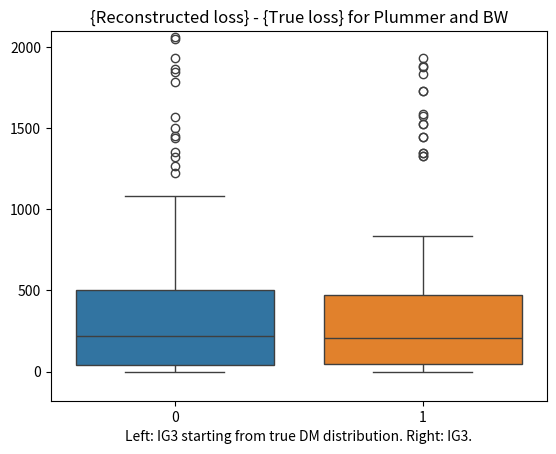
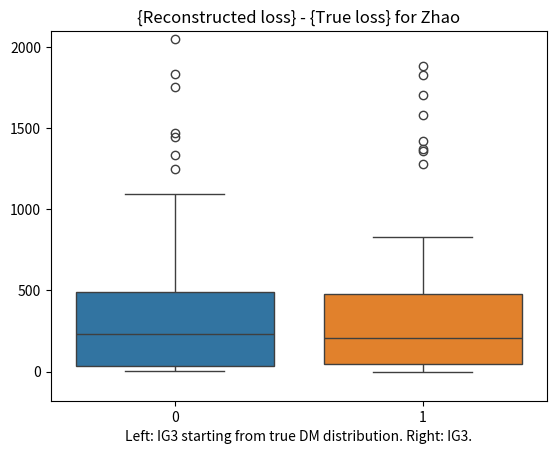

Python code for these plots, in order:
# -*- coding: utf-8 -*-
"""
Created on Tue Apr 11 14:30:38 2023

@author: Thibault
"""
# -*- coding: utf-8 -*-
"""
Created on Tue Mar 21 15:44:05 2023

@author: Thibault
"""

import numpy as np
from matplotlib.pylab import plt

#Plum, BW, Zhao

#Plummer
PlumTrue = """700000
True loss: 8682.601097676705
Iterating: |██████████████████████████████| 100.0% complete,0 secs remaining, 3.38 iterations/s/ss
Total time: 2959.53 seconds
Loss after training = 8763.081849230892
700001
True loss: 8682.601097676705
Iterating: |██████████████████████████████| 100.0% complete,0 secs remaining, 3.37 iterations/s/ss
Total time: 2964.33 seconds
Loss after training = 8717.17676707396
700002
True loss: 8682.601097676705
Iterating: |██████████████████████████████| 100.0% complete,0 secs remaining, 3.3 iterations/ss/ss
Total time: 3034.54 seconds
Loss after training = 8693.53893590968
700003
True loss: 8682.601097676705
Iterating: |██████████████████████████████| 100.0% complete,0 secs remaining, 3.27 iterations/s/ss
Total time: 3060.74 seconds
Loss after training = 9232.180866684686
700004
True loss: 8682.601097676705
Iterating: |██████████████████████████████| 100.0% complete,0 secs remaining, 3.23 iterations/s/ss
Total time: 3098.74 seconds
Loss after training = 9042.26600425325
700005
True loss: 8682.601097676705
Iterating: |██████████████████████████████| 100.0% complete,0 secs remaining, 3.12 iterations/ssss
Total time: 3203.24 seconds
Loss after training = 8903.14565396125
700006
True loss: 8682.601097676705
Iterating: |██████████████████████████████| 100.0% complete,0 secs remaining, 3.3 iterations/ss/ss
Total time: 3034.22 seconds
Loss after training = 8759.584682983894
700007
True loss: 8682.601097676705
Iterating: |██████████████████████████████| 100.0% complete,0 secs remaining, 3.37 iterations/s/ss
Total time: 2971.6 seconds
Loss after training = 8789.224044954279
700008
True loss: 8682.601097676705
Iterating: |██████████████████████████████| 100.0% complete,0 secs remaining, 3.36 iterations/s/ss
Total time: 2980.45 seconds
Loss after training = 8757.604786075999
700009
True loss: 8682.601097676705
Iterating: |██████████████████████████████| 100.0% complete,0 secs remaining, 3.33 iterations/s/ss
Total time: 3000.36 seconds
Loss after training = 9263.62289225104
700010
True loss: 8682.601097676705
Iterating: |██████████████████████████████| 100.0% complete,0 secs remaining, 3.33 iterations/s/ss
Total time: 3001.15 seconds
Loss after training = 8693.121111175913
700011
True loss: 8682.601097676705
Iterating: |██████████████████████████████| 100.0% complete,0 secs remaining, 3.32 iterations/s/ss
Total time: 3014.19 seconds
Loss after training = 10414.943515391778
700012
True loss: 8682.601097676705
Iterating: |██████████████████████████████| 100.0% complete,0 secs remaining, 3.35 iterations/s/ss
Total time: 2985.99 seconds
Loss after training = 8895.903288004689
700013
True loss: 8682.601097676705
Iterating: |██████████████████████████████| 100.0% complete,0 secs remaining, 3.34 iterations/ssss
Total time: 2990.71 seconds
Loss after training = 9431.638560058895
700014
True loss: 8682.601097676705
Iterating: |██████████████████████████████| 100.0% complete,0 secs remaining, 3.35 iterations/s/ss
Total time: 2989.58 seconds
Loss after training = 9083.091747071092
700015
True loss: 8682.601097676705
Iterating: |██████████████████████████████| 100.0% complete,0 secs remaining, 3.34 iterations/ssss
Total time: 2992.93 seconds
Loss after training = 8969.998837229678
700016
True loss: 8682.601097676705
Iterating: |██████████████████████████████| 100.0% complete,0 secs remaining, 3.34 iterations/ssss
Total time: 2997.16 seconds
Loss after training = 8680.197183110677
700017
True loss: 8682.601097676705
Iterating: |██████████████████████████████| 100.0% complete,0 secs remaining, 3.33 iterations/s/ss
Total time: 3002.29 seconds
Loss after training = 8844.099872985347
700018
True loss: 8682.601097676705
Iterating: |██████████████████████████████| 100.0% complete,0 secs remaining, 3.3 iterations/ss/ss
Total time: 3027.15 seconds
Loss after training = 9028.165472681316
700019
True loss: 8682.601097676705
Iterating: |██████████████████████████████| 100.0% complete,0 secs remaining, 3.34 iterations/ssss
Total time: 2990.79 seconds
Loss after training = 8704.60321667074
700020
True loss: 8682.601097676705
Iterating: |██████████████████████████████| 100.0% complete,0 secs remaining, 3.37 iterations/s/ss
Total time: 2966.31 seconds
Loss after training = 9053.669524669907
700021
True loss: 8682.601097676705
Iterating: |██████████████████████████████| 100.0% complete,0 secs remaining, 3.39 iterations/s/s
Total time: 2946.42 seconds
Loss after training = 10519.53821560734
700022
True loss: 8682.601097676705
Iterating: |██████████████████████████████| 100.0% complete,0 secs remaining, 3.36 iterations/s/ss
Total time: 2974.82 seconds
Loss after training = 8680.727563945993
700023
True loss: 8682.601097676705
Iterating: |██████████████████████████████| 100.0% complete,0 secs remaining, 3.39 iterations/s/ss
Total time: 2948.44 seconds
Loss after training = 8720.557715741306
700024
True loss: 8682.601097676705
Iterating: |██████████████████████████████| 100.0% complete,0 secs remaining, 3.36 iterations/s/ss
Total time: 2973.73 seconds
Loss after training = 8887.766736336307
700025
True loss: 8682.601097676705
Iterating: |██████████████████████████████| 100.0% complete,0 secs remaining, 3.38 iterations/s/ss
Total time: 2954.52 seconds
Loss after training = 8998.84620784693
700026
True loss: 8682.601097676705
Iterating: |██████████████████████████████| 100.0% complete,0 secs remaining, 3.35 iterations/s/ss
Total time: 2988.34 seconds
Loss after training = 8954.831593978915
700027
True loss: 8682.601097676705
Iterating: |██████████████████████████████| 100.0% complete,0 secs remaining, 3.37 iterations/s/ss
Total time: 2963.56 seconds
Loss after training = 8870.121671637697
700028
True loss: 8682.601097676705
Iterating: |██████████████████████████████| 100.0% complete,0 secs remaining, 3.37 iterations/s/ss
Total time: 2970.74 seconds
Loss after training = 8862.298611474582
700029
True loss: 8682.601097676705
Iterating: |██████████████████████████████| 100.0% complete,0 secs remaining, 3.36 iterations/s/ss
Total time: 2972.1 seconds
Loss after training = 10010.537157457624
700030
True loss: 8682.601097676705
Iterating: |██████████████████████████████| 100.0% complete,0 secs remaining, 3.36 iterations/s/ss
Total time: 2979.68 seconds
Loss after training = 9350.328607622154
700031
True loss: 8682.601097676705
Iterating: |██████████████████████████████| 100.0% complete,0 secs remaining, 3.36 iterations/s/ss
Total time: 2975.36 seconds
Loss after training = 9173.811782101357
700032
True loss: 8682.601097676705
Iterating: |██████████████████████████████| 100.0% complete,0 secs remaining, 3.4 iterations/s/sss
Total time: 2941.37 seconds
Loss after training = 8867.955289886813
700033
True loss: 8682.601097676705
Iterating: |██████████████████████████████| 100.0% complete,0 secs remaining, 3.21 iterations/ss/s
Total time: 3111.62 seconds
Loss after training = 8932.562768728048
700034
True loss: 8682.601097676705
Iterating: |██████████████████████████████| 100.0% complete,0 secs remaining, 3.16 iterations/s/ss
Total time: 3169.32 seconds
Loss after training = 9022.05731409796
700035
True loss: 8682.601097676705
Iterating: |██████████████████████████████| 100.0% complete,0 secs remaining, 3.4 iterations/s/sss
Total time: 2944.68 seconds
Loss after training = 8683.162443560996
700036
True loss: 8682.601097676705
Iterating: |██████████████████████████████| 100.0% complete,0 secs remaining, 3.41 iterations/s/ss
Total time: 2930.49 seconds
Loss after training = 8850.699149518421
700037
True loss: 8682.601097676705
Iterating: |██████████████████████████████| 100.0% complete,0 secs remaining, 3.37 iterations/s/ss
Total time: 2967.87 seconds
Loss after training = 9188.09702060611
700038
True loss: 8682.601097676705
Iterating: |██████████████████████████████| 100.0% complete,1 secs remaining, 1.77 iterations/s/ss
Total time: 5646.03 seconds
Loss after training = 10208.106869378955
700039
True loss: 8682.601097676705
Iterating: |██████████████████████████████| 100.0% complete,1 secs remaining, 1.62 iterations/s/sss
Total time: 6183.25 seconds
Loss after training = 8695.108099318202
700040
True loss: 8682.601097676705
Iterating: |██████████████████████████████| 100.0% complete,0 secs remaining, 3.25 iterations/s/ss
Total time: 3078.89 seconds
Loss after training = 8684.149473874273
700041
True loss: 8682.601097676705
Iterating: |██████████████████████████████| 100.0% complete,0 secs remaining, 3.31 iterations/s/ss
Total time: 3021.91 seconds
Loss after training = 8787.429215497874
700042
True loss: 8682.601097676705
Iterating: |██████████████████████████████| 100.0% complete,0 secs remaining, 3.2 iterations/s/s/s
Total time: 3121.13 seconds
Loss after training = 9014.558594567638
700043
True loss: 8682.601097676705
Iterating: |██████████████████████████████| 100.0% complete,0 secs remaining, 3.29 iterations/s/ss
Total time: 3036.01 seconds
Loss after training = 8681.693616819744
700044
True loss: 8682.601097676705
Iterating: |██████████████████████████████| 100.0% complete,0 secs remaining, 3.29 iterations/s/ss
Total time: 3038.21 seconds
Loss after training = 8898.036785212926
700045
True loss: 8682.601097676705
Iterating: |██████████████████████████████| 100.0% complete,0 secs remaining, 3.3 iterations/s/sss
Total time: 3032.37 seconds
Loss after training = 8825.950044516827
700046
True loss: 8682.601097676705
Iterating: |██████████████████████████████| 100.0% complete,0 secs remaining, 3.29 iterations/s/ss
Total time: 3039.69 seconds
Loss after training = 8850.151292084242
700047
True loss: 8682.601097676705
Iterating: |██████████████████████████████| 100.0% complete,0 secs remaining, 3.27 iterations/ssss
Total time: 3062.05 seconds
Loss after training = 9340.045085579695
700048
True loss: 8682.601097676705
Iterating: |██████████████████████████████| 100.0% complete,0 secs remaining, 3.3 iterations/s/s/s
Total time: 3029.72 seconds
Loss after training = 10029.102005220362
700049
True loss: 8682.601097676705
Iterating: |██████████████████████████████| 100.0% complete,0 secs remaining, 3.26 iterations/s/ss
Total time: 3065.48 seconds
Loss after training = 8762.839392829184
700050
True loss: 8682.601097676705
Iterating: |██████████████████████████████| 100.0% complete,0 secs remaining, 3.25 iterations/s/ss
Total time: 3072.31 seconds
Loss after training = 9086.345780191175
700051
True loss: 8682.601097676705
Iterating: |██████████████████████████████| 100.0% complete,0 secs remaining, 3.24 iterations/s/ss
Total time: 3082.9 seconds
Loss after training = 9051.197633285798
700052
True loss: 8682.601097676705
Iterating: |██████████████████████████████| 100.0% complete,0 secs remaining, 3.22 iterations/s/ss
Total time: 3102.62 seconds
Loss after training = 8752.36407533614
700053
True loss: 8682.601097676705
Iterating: |██████████████████████████████| 100.0% complete,0 secs remaining, 3.28 iterations/s/ss
Total time: 3044.89 seconds
Loss after training = 10257.21787900521
700054
True loss: 8682.601097676705
Iterating: |██████████████████████████████| 100.0% complete,0 secs remaining, 3.24 iterations/s/ss
Total time: 3090.97 seconds
Loss after training = 8853.416562184133
700055
True loss: 8682.601097676705
Iterating: |██████████████████████████████| 100.0% complete,0 secs remaining, 3.3 iterations/s/sss
Total time: 3029.08 seconds
Loss after training = 8924.535838354237
700056
True loss: 8682.601097676705
Iterating: |██████████████████████████████| 100.0% complete,0 secs remaining, 3.23 iterations/s/ss
Total time: 3093.46 seconds
Loss after training = 10128.89894020994
700057
True loss: 8682.601097676705
Iterating: |██████████████████████████████| 100.0% complete,0 secs remaining, 3.25 iterations/s/ss
Total time: 3072.35 seconds
Loss after training = 8810.949059625147
700058
True loss: 8682.601097676705
Iterating: |██████████████████████████████| 100.0% complete,0 secs remaining, 3.25 iterations/s/ss
Total time: 3077.04 seconds
Loss after training = 8954.72174202234
700059
True loss: 8682.601097676705
Iterating: |██████████████████████████████| 100.0% complete,0 secs remaining, 3.23 iterations/ssss
Total time: 3098.25 seconds
Loss after training = 8708.37120575409
700060
True loss: 8682.601097676705
Iterating: |██████████████████████████████| 100.0% complete,1 secs remaining, 1.04 iterations/s/sss
Total time: 9579.49 seconds
Loss after training = 8681.443421641125
700061
True loss: 8682.601097676705
Iterating: |██████████████████████████████| 100.0% complete,1 secs remaining, 1.35 iterations/ss/ss
Total time: 7428.93 seconds
Loss after training = 8730.37838774644
700062
True loss: 8682.601097676705
Iterating: |██████████████████████████████| 100.0% complete,1 secs remaining, 1.25 iterations/ss/ss
Total time: 7996.22 seconds
Loss after training = 9161.238803116985
700063
True loss: 8682.601097676705
Iterating: |██████████████████████████████| 100.0% complete,1 secs remaining, 1.27 iterations/ss/ss
Total time: 7847.83 seconds
Loss after training = 9228.955114556085
700064
True loss: 8682.601097676705
Iterating: |██████████████████████████████| 100.0% complete,1 secs remaining, 1.37 iterations/ss/ss
Total time: 7291.4 seconds
Loss after training = 8737.101160408958
700065
True loss: 8682.601097676705
Iterating: |██████████████████████████████| 100.0% complete,1 secs remaining, 1.25 iterations/ss/ss
Total time: 7995.48 seconds
Loss after training = 8724.474003955254
700066
True loss: 8682.601097676705
Iterating: |██████████████████████████████| 100.0% complete,1 secs remaining, 1.28 iterations/ss/s
Total time: 7814.21 seconds
Loss after training = 10566.986364413782
700067
True loss: 8682.601097676705
Iterating: |██████████████████████████████| 100.0% complete,1 secs remaining, 1.31 iterations/ss/ss
Total time: 7608.8 seconds
Loss after training = 8749.842940520577
700068
True loss: 8682.601097676705
Iterating: |██████████████████████████████| 100.0% complete,1 secs remaining, 1.3 iterations/sns/ss
Total time: 7694.56 seconds
Loss after training = 8724.928475042117
700069
True loss: 8682.601097676705
Iterating: |██████████████████████████████| 100.0% complete,1 secs remaining, 1.42 iterations/ss/ss
Total time: 7039.68 seconds
Loss after training = 9298.07418896826
700070
True loss: 8682.601097676705
Iterating: |██████████████████████████████| 100.0% complete,1 secs remaining, 1.58 iterations/ss/s
Total time: 6311.33 seconds
Loss after training = 9155.661084339386
700071
True loss: 8682.601097676705
Iterating: |██████████████████████████████| 100.0% complete,0 secs remaining, 3.2 iterations/ss/ss
Total time: 3125.38 seconds
Loss after training = 8958.679666276896
700072
True loss: 8682.601097676705
Iterating: |██████████████████████████████| 100.0% complete,0 secs remaining, 3.32 iterations/s/ss
Total time: 3010.31 seconds
Loss after training = 8942.572421669727
700073
True loss: 8682.601097676705
Iterating: |██████████████████████████████| 100.0% complete,0 secs remaining, 3.35 iterations/s/ss
Total time: 2989.11 seconds
Loss after training = 8682.043002643213
700074
True loss: 8682.601097676705
Iterating: |██████████████████████████████| 100.0% complete,0 secs remaining, 2.31 iterations/s/ss
Total time: 4334.71 seconds
Loss after training = 9035.191203786517
700075
True loss: 8682.601097676705
Iterating: |██████████████████████████████| 100.0% complete,0 secs remaining, 2.58 iterations/s/ss
Total time: 3878.99 seconds
Loss after training = 8681.671379691465
700076
True loss: 8682.601097676705
Iterating: |██████████████████████████████| 100.0% complete,0 secs remaining, 2.3 iterations/ss/ss
Total time: 4348.21 seconds
Loss after training = 9211.900978080579
700077
True loss: 8682.601097676705
Iterating: |██████████████████████████████| 100.0% complete,1 secs remaining, 1.2 iterations/sns/ss
Total time: 8317.56 seconds
Loss after training = 8731.854054783724
700078
True loss: 8682.601097676705
Iterating: |██████████████████████████████| 100.0% complete,1 secs remaining, 1.18 iterations/ss/ss
Total time: 8467.23 seconds
Loss after training = 8697.569233823373
700079
True loss: 8682.601097676705
Iterating: |██████████████████████████████| 100.0% complete,1 secs remaining, 1.21 iterations/ss/s
Total time: 8282.16 seconds
Loss after training = 8732.097943860907
700080
True loss: 8682.601097676705
Iterating: |██████████████████████████████| 100.0% complete,1 secs remaining, 1.19 iterations/ss/ss
Total time: 8392.96 seconds
Loss after training = 8972.12507494678
700081
True loss: 8682.601097676705
Iterating: |██████████████████████████████| 100.0% complete,0 secs remaining, 2.27 iterations/s/sss
Total time: 4412.62 seconds
Loss after training = 8722.781571306657
700082
True loss: 8682.601097676705
Iterating: |██████████████████████████████| 100.0% complete,0 secs remaining, 3.3 iterations/ss/ss
Total time: 3026.57 seconds
Loss after training = 8683.03007375624
700083
True loss: 8682.601097676705
Iterating: |██████████████████████████████| 100.0% complete,0 secs remaining, 3.3 iterations/s/sss
Total time: 3031.17 seconds
Loss after training = 9461.258781023607
700084
True loss: 8682.601097676705
Iterating: |██████████████████████████████| 100.0% complete,0 secs remaining, 3.25 iterations/s/ss
Total time: 3077.21 seconds
Loss after training = 8837.00561463032
700085
True loss: 8682.601097676705
Iterating: |██████████████████████████████| 100.0% complete,0 secs remaining, 3.25 iterations/s/ss
Total time: 3074.06 seconds
Loss after training = 8745.792702648128
700086
True loss: 8682.601097676705
Iterating: |██████████████████████████████| 100.0% complete,0 secs remaining, 3.22 iterations/s/ss
Total time: 3105.08 seconds
Loss after training = 8686.870535044483
700087
True loss: 8682.601097676705
Iterating: |██████████████████████████████| 100.0% complete,0 secs remaining, 3.26 iterations/s/ss
Total time: 3069.26 seconds
Loss after training = 9273.175001326972
700088
True loss: 8682.601097676705
Iterating: |██████████████████████████████| 100.0% complete,0 secs remaining, 3.23 iterations/s/ss
Total time: 3098.55 seconds
Loss after training = 9219.435746733334
700089
True loss: 8682.601097676705
Iterating: |██████████████████████████████| 100.0% complete,0 secs remaining, 3.26 iterations/s/ss
Total time: 3065.22 seconds
Loss after training = 9053.392089307026
700090
True loss: 8682.601097676705
Iterating: |██████████████████████████████| 100.0% complete,0 secs remaining, 2.24 iterations/s/ss
Total time: 4458.0 seconds
Loss after training = 8680.178432332277
700091
True loss: 8682.601097676705
Iterating: |██████████████████████████████| 100.0% complete,1 secs remaining, 1.17 iterations/ss/ss
Total time: 8537.95 seconds
Loss after training = 9121.506055103653
700092
True loss: 8682.601097676705
Iterating: |██████████████████████████████| 100.0% complete,1 secs remaining, 1.16 iterations/ss/ss
Total time: 8592.88 seconds
Loss after training = 8698.13947512345
700093
True loss: 8682.601097676705
Iterating: |██████████████████████████████| 100.0% complete,1 secs remaining, 1.22 iterations/ss/s
Total time: 8187.44 seconds
Loss after training = 9166.225856054469
700094
True loss: 8682.601097676705
Iterating: |██████████████████████████████| 100.0% complete,1 secs remaining, 1.13 iterations/ss/ss
Total time: 8866.34 seconds
Loss after training = 8696.256035645922
700095
True loss: 8682.601097676705
Iterating: |██████████████████████████████| 100.0% complete,1 secs remaining, 1.32 iterations/ss/ss
Total time: 7587.18 seconds
Loss after training = 8683.29718632734
700096
True loss: 8682.601097676705
Iterating: |██████████████████████████████| 100.0% complete,1 secs remaining, 1.17 iterations/ss/ss
Total time: 8567.7 seconds
Loss after training = 9078.447115640827
700097
True loss: 8682.601097676705
Iterating: |██████████████████████████████| 100.0% complete,0 secs remaining, 2.71 iterations/s/ss
Total time: 3694.58 seconds
Loss after training = 11724.986881009994
700098
True loss: 8682.601097676705
Iterating: |██████████████████████████████| 100.0% complete,0 secs remaining, 3.25 iterations/s/ss
Total time: 3081.04 seconds
Loss after training = 9517.462424137308
700099
True loss: 8682.601097676705
Iterating: |██████████████████████████████| 100.0% complete,0 secs remaining, 3.29 iterations/s/ss
Total time: 3037.9 seconds
Loss after training = 8686.389995588603
"""

#BW:
    
BWTrue = """700000
True loss: 8682.60109769344
Iterating: |██████████████████████████████| 100.0% complete,0 secs remaining, 3.38 iterations/s/ss
Total time: 2960.27 seconds
Loss after training = 8763.157215088368
700001
True loss: 8682.60109769344
Iterating: |██████████████████████████████| 100.0% complete,0 secs remaining, 3.35 iterations/s/ss
Total time: 2984.19 seconds
Loss after training = 8717.174213921659
700002
True loss: 8682.60109769344
Iterating: |██████████████████████████████| 100.0% complete,0 secs remaining, 3.31 iterations/s/ss
Total time: 3017.83 seconds
Loss after training = 8693.447690178446
700003
True loss: 8682.60109769344
Iterating: |██████████████████████████████| 100.0% complete,0 secs remaining, 3.3 iterations/s/sss
Total time: 3031.08 seconds
Loss after training = 9227.912006079616
700004
True loss: 8682.60109769344
Iterating: |██████████████████████████████| 100.0% complete,0 secs remaining, 3.29 iterations/s/ss
Total time: 3039.85 seconds
Loss after training = 9042.223031320498
700005
True loss: 8682.60109769344
Iterating: |██████████████████████████████| 100.0% complete,0 secs remaining, 3.1 iterations/ss/ss
Total time: 3226.57 seconds
Loss after training = 8906.320723109868
700006
True loss: 8682.60109769344
Iterating: |██████████████████████████████| 100.0% complete,0 secs remaining, 3.32 iterations/s/ss
Total time: 3009.11 seconds
Loss after training = 8759.660497104249
700007
True loss: 8682.60109769344
Iterating: |██████████████████████████████| 100.0% complete,0 secs remaining, 3.35 iterations/s/ss
Total time: 2989.41 seconds
Loss after training = 8793.287064051186
700008
True loss: 8682.60109769344
Iterating: |██████████████████████████████| 100.0% complete,0 secs remaining, 3.36 iterations/s/ss
Total time: 2976.02 seconds
Loss after training = 8757.68192423213
700009
True loss: 8682.60109769344
Iterating: |██████████████████████████████| 100.0% complete,0 secs remaining, 3.33 iterations/ssss
Total time: 2999.29 seconds
Loss after training = 9258.64623241068
700010
True loss: 8682.60109769344
Iterating: |██████████████████████████████| 100.0% complete,0 secs remaining, 3.36 iterations/s/ss
Total time: 2974.93 seconds
Loss after training = 8693.148329798534
700011
True loss: 8682.60109769344
Iterating: |██████████████████████████████| 100.0% complete,0 secs remaining, 3.36 iterations/s/ss
Total time: 2972.77 seconds
Loss after training = 10415.221577180972
700012
True loss: 8682.60109769344
Iterating: |██████████████████████████████| 100.0% complete,0 secs remaining, 3.34 iterations/ssss
Total time: 2991.59 seconds
Loss after training = 8896.154504271502
700013
True loss: 8682.60109769344
Iterating: |██████████████████████████████| 100.0% complete,0 secs remaining, 3.35 iterations/s/ss
Total time: 2984.78 seconds
Loss after training = 9432.143335800542
700014
True loss: 8682.60109769344
Iterating: |██████████████████████████████| 100.0% complete,0 secs remaining, 3.36 iterations/s/ss
Total time: 2975.38 seconds
Loss after training = 9088.873418527979
700015
True loss: 8682.60109769344
Iterating: |██████████████████████████████| 100.0% complete,0 secs remaining, 3.31 iterations/s/ss
Total time: 3020.48 seconds
Loss after training = 8941.34535643159
700016
True loss: 8682.60109769344
Iterating: |██████████████████████████████| 100.0% complete,0 secs remaining, 3.37 iterations/s/ss
Total time: 2964.46 seconds
Loss after training = 8680.211840227978
700017
True loss: 8682.60109769344
Iterating: |██████████████████████████████| 100.0% complete,0 secs remaining, 3.33 iterations/s/ss
Total time: 3006.19 seconds
Loss after training = 8849.128882975947
700018
True loss: 8682.60109769344
Iterating: |██████████████████████████████| 100.0% complete,0 secs remaining, 3.37 iterations/s/ss
Total time: 2969.52 seconds
Loss after training = 8986.827711685082
700019
True loss: 8682.60109769344
Iterating: |██████████████████████████████| 100.0% complete,0 secs remaining, 3.35 iterations/s/ss
Total time: 2985.8 seconds
Loss after training = 8704.556172863517
700020
True loss: 8682.60109769344
Iterating: |██████████████████████████████| 100.0% complete,0 secs remaining, 3.38 iterations/s/ss
Total time: 2956.48 seconds
Loss after training = 9053.817131994165
700021
True loss: 8682.60109769344
Iterating: |██████████████████████████████| 100.0% complete,0 secs remaining, 3.42 iterations/s/ss
Total time: 2926.91 seconds
Loss after training = 10558.484094950436
700022
True loss: 8682.60109769344
Iterating: |██████████████████████████████| 100.0% complete,0 secs remaining, 3.37 iterations/s/ss
Total time: 2971.24 seconds
Loss after training = 8680.111449121723
700023
True loss: 8682.60109769344
Iterating: |██████████████████████████████| 100.0% complete,0 secs remaining, 3.4 iterations/s/ss
Total time: 2943.95 seconds
Loss after training = 8720.980628381052
700024
True loss: 8682.60109769344
Iterating: |██████████████████████████████| 100.0% complete,0 secs remaining, 3.35 iterations/s/ss
Total time: 2988.01 seconds
Loss after training = 8887.871981986016
700025
True loss: 8682.60109769344
Iterating: |██████████████████████████████| 100.0% complete,0 secs remaining, 3.39 iterations/s/ss
Total time: 2948.19 seconds
Loss after training = 8999.175946023548
700026
True loss: 8682.60109769344
Iterating: |██████████████████████████████| 100.0% complete,0 secs remaining, 3.34 iterations/ssss
Total time: 2993.56 seconds
Loss after training = 8946.481395788394
700027
True loss: 8682.60109769344
Iterating: |██████████████████████████████| 100.0% complete,0 secs remaining, 3.34 iterations/ssss
Total time: 2996.94 seconds
Loss after training = 8872.247265365007
700028
True loss: 8682.60109769344
Iterating: |██████████████████████████████| 100.0% complete,0 secs remaining, 3.36 iterations/s/ss
Total time: 2973.79 seconds
Loss after training = 8862.268452964656
700029
True loss: 8682.60109769344
Iterating: |██████████████████████████████| 100.0% complete,0 secs remaining, 3.33 iterations/ssss
Total time: 3000.27 seconds
Loss after training = 10010.21364903387
700030
True loss: 8682.60109769344
Iterating: |██████████████████████████████| 100.0% complete,0 secs remaining, 3.36 iterations/s/ss
Total time: 2978.19 seconds
Loss after training = 9350.543045462031
700031
True loss: 8682.60109769344
Iterating: |██████████████████████████████| 100.0% complete,0 secs remaining, 3.34 iterations/ssss
Total time: 2998.34 seconds
Loss after training = 9175.085548199087
700032
True loss: 8682.60109769344
Iterating: |██████████████████████████████| 100.0% complete,0 secs remaining, 3.36 iterations/s/ss
Total time: 2977.15 seconds
Loss after training = 8868.095964896884
700033
True loss: 8682.60109769344
Iterating: |██████████████████████████████| 100.0% complete,0 secs remaining, 3.17 iterations/ss/s
Total time: 3159.58 seconds
Loss after training = 8932.689896277236
700034
True loss: 8682.60109769344
Iterating: |██████████████████████████████| 100.0% complete,0 secs remaining, 3.12 iterations/s/ss
Total time: 3200.78 seconds
Loss after training = 9031.54874170948
700035
True loss: 8682.60109769344
Iterating: |██████████████████████████████| 100.0% complete,0 secs remaining, 3.36 iterations/s/ss
Total time: 2979.6 seconds
Loss after training = 8683.187645248061
700036
True loss: 8682.60109769344
Iterating: |██████████████████████████████| 100.0% complete,0 secs remaining, 3.27 iterations/ssss
Total time: 3059.44 seconds
Loss after training = 8848.52811869212
700037
True loss: 8682.60109769344
Iterating: |██████████████████████████████| 100.0% complete,0 secs remaining, 3.29 iterations/s/ss
Total time: 3035.86 seconds
Loss after training = 9181.823250260595
700038
True loss: 8682.60109769344
Iterating: |██████████████████████████████| 100.0% complete,1 secs remaining, 1.4 iterations/sns/s
Total time: 7168.33 seconds
Loss after training = 10208.754133167271
700039
True loss: 8682.60109769344
Iterating: |██████████████████████████████| 100.0% complete,0 secs remaining, 2.03 iterations/s/sss
Total time: 4927.16 seconds
Loss after training = 8695.401997950315
700040
True loss: 8682.60109769344
Iterating: |██████████████████████████████| 100.0% complete,0 secs remaining, 3.29 iterations/s/ss
Total time: 3039.38 seconds
Loss after training = 8684.180383979186
700041
True loss: 8682.60109769344
Iterating: |██████████████████████████████| 100.0% complete,0 secs remaining, 3.28 iterations/s/ss
Total time: 3049.25 seconds
Loss after training = 8787.582909021863
700042
True loss: 8682.60109769344
Iterating: |██████████████████████████████| 100.0% complete,0 secs remaining, 3.2 iterations/s/sss
Total time: 3123.48 seconds
Loss after training = 9014.703362416889
700043
True loss: 8682.60109769344
Iterating: |██████████████████████████████| 100.0% complete,0 secs remaining, 3.29 iterations/s/ss
Total time: 3042.32 seconds
Loss after training = 8681.716104539664
700044
True loss: 8682.60109769344
Iterating: |██████████████████████████████| 100.0% complete,0 secs remaining, 3.22 iterations/s/ss
Total time: 3101.76 seconds
Loss after training = 8897.528368635087
700045
True loss: 8682.60109769344
Iterating: |██████████████████████████████| 100.0% complete,0 secs remaining, 3.3 iterations/s/ss
Total time: 3031.01 seconds
Loss after training = 8832.853082354723
700046
True loss: 8682.60109769344
Iterating: |██████████████████████████████| 100.0% complete,0 secs remaining, 3.26 iterations/s/ss
Total time: 3065.77 seconds
Loss after training = 8850.307283933107
700047
True loss: 8682.60109769344
Iterating: |██████████████████████████████| 100.0% complete,0 secs remaining, 3.25 iterations/s/ss
Total time: 3076.65 seconds
Loss after training = 9340.182989272842
700048
True loss: 8682.60109769344
Iterating: |██████████████████████████████| 100.0% complete,0 secs remaining, 3.2 iterations/s/ss
Total time: 3122.15 seconds
Loss after training = 10029.065894029092
700049
True loss: 8682.60109769344
Iterating: |██████████████████████████████| 100.0% complete,0 secs remaining, 3.21 iterations/ss/s
Total time: 3117.0 seconds
Loss after training = 8766.918046216744
700050
True loss: 8682.60109769344
Iterating: |██████████████████████████████| 100.0% complete,0 secs remaining, 3.27 iterations/ssss
Total time: 3062.18 seconds
Loss after training = 9088.689704855688
700051
True loss: 8682.60109769344
Iterating: |██████████████████████████████| 100.0% complete,0 secs remaining, 3.21 iterations/ss/s
Total time: 3111.53 seconds
Loss after training = 9051.545550758969
700052
True loss: 8682.60109769344
Iterating: |██████████████████████████████| 100.0% complete,0 secs remaining, 3.23 iterations/s/ss
Total time: 3099.46 seconds
Loss after training = 8752.437030258952
700053
True loss: 8682.60109769344
Iterating: |██████████████████████████████| 100.0% complete,0 secs remaining, 3.25 iterations/s/ss
Total time: 3080.31 seconds
Loss after training = 10270.937841096676
700054
True loss: 8682.60109769344
Iterating: |██████████████████████████████| 100.0% complete,0 secs remaining, 3.25 iterations/s/ss
Total time: 3074.07 seconds
Loss after training = 8853.520177345006
700055
True loss: 8682.60109769344
Iterating: |██████████████████████████████| 100.0% complete,0 secs remaining, 3.25 iterations/s/ss
Total time: 3078.53 seconds
Loss after training = 8930.98587532279
700056
True loss: 8682.60109769344
Iterating: |██████████████████████████████| 100.0% complete,0 secs remaining, 3.2 iterations/s/ss
Total time: 3127.33 seconds
Loss after training = 10128.887186105752
700057
True loss: 8682.60109769344
Iterating: |██████████████████████████████| 100.0% complete,0 secs remaining, 3.21 iterations/ss/s
Total time: 3118.45 seconds
Loss after training = 8811.136737189425
700058
True loss: 8682.60109769344
Iterating: |██████████████████████████████| 100.0% complete,0 secs remaining, 3.25 iterations/s/ss
Total time: 3079.1 seconds
Loss after training = 8941.239571025406
700059
True loss: 8682.60109769344
Iterating: |██████████████████████████████| 100.0% complete,1 secs remaining, 1.97 iterations/s/ss
Total time: 5064.21 seconds
Loss after training = 8708.371512074073
700060
True loss: 8682.60109769344
Iterating: |██████████████████████████████| 100.0% complete,1 secs remaining, 1.09 iterations/ss/ss
Total time: 9138.82 seconds
Loss after training = 8681.471773795913
700061
True loss: 8682.60109769344
Iterating: |██████████████████████████████| 100.0% complete,1 secs remaining, 1.3 iterations/sns/s
Total time: 7683.25 seconds
Loss after training = 8732.745134143914
700062
True loss: 8682.60109769344
Iterating: |██████████████████████████████| 100.0% complete,1 secs remaining, 1.33 iterations/ss/s
Total time: 7502.05 seconds
Loss after training = 9170.237627549755
700063
True loss: 8682.60109769344
Iterating: |██████████████████████████████| 100.0% complete,1 secs remaining, 1.33 iterations/ss/ss
Total time: 7518.06 seconds
Loss after training = 9224.57685597402
700064
True loss: 8682.60109769344
Iterating: |██████████████████████████████| 100.0% complete,1 secs remaining, 1.27 iterations/ss/ss
Total time: 7862.86 seconds
Loss after training = 8737.16773164966
700065
True loss: 8682.60109769344
Iterating: |██████████████████████████████| 100.0% complete,1 secs remaining, 1.22 iterations/ss/ss
Total time: 8217.26 seconds
Loss after training = 8727.368576542642
700066
True loss: 8682.60109769344
Iterating: |██████████████████████████████| 100.0% complete,1 secs remaining, 1.3 iterations/sns/ss
Total time: 7684.12 seconds
Loss after training = 10616.212711875645
700067
True loss: 8682.60109769344
Iterating: |██████████████████████████████| 100.0% complete,1 secs remaining, 1.19 iterations/ss/ss
Total time: 8426.1 seconds
Loss after training = 8752.297246083072
700068
True loss: 8682.60109769344
Iterating: |██████████████████████████████| 100.0% complete,1 secs remaining, 1.35 iterations/ss/ss
Total time: 7430.07 seconds
Loss after training = 8726.03348057427
700069
True loss: 8682.60109769344
Iterating: |██████████████████████████████| 100.0% complete,1 secs remaining, 1.19 iterations/ss/ss
Total time: 8408.99 seconds
Loss after training = 9298.25790428473
700070
True loss: 8682.60109769344
Iterating: |██████████████████████████████| 100.0% complete,0 secs remaining, 2.39 iterations/s/sss
Total time: 4178.76 seconds
Loss after training = 9155.815754094869
700071
True loss: 8682.60109769344
Iterating: |██████████████████████████████| 100.0% complete,0 secs remaining, 3.32 iterations/s/ss
Total time: 3011.01 seconds
Loss after training = 8956.856674722982
700072
True loss: 8682.60109769344
Iterating: |██████████████████████████████| 100.0% complete,0 secs remaining, 3.31 iterations/s/ss
Total time: 3017.6 seconds
Loss after training = 8942.558177711791
700073
True loss: 8682.60109769344
Iterating: |██████████████████████████████| 100.0% complete,0 secs remaining, 2.37 iterations/ss/s
Total time: 4219.13 seconds
Loss after training = 8681.960446920282
700074
True loss: 8682.60109769344
Iterating: |██████████████████████████████| 100.0% complete,0 secs remaining, 2.41 iterations/s/ss
Total time: 4153.0 seconds
Loss after training = 9035.189284796294
700075
True loss: 8682.60109769344
Iterating: |██████████████████████████████| 100.0% complete,0 secs remaining, 2.8 iterations/s/s/s
Total time: 3566.74 seconds
Loss after training = 8681.659966037238
700076
True loss: 8682.60109769344
Iterating: |██████████████████████████████| 100.0% complete,1 secs remaining, 1.27 iterations/ss/s
Total time: 7879.53 seconds
Loss after training = 9212.060666656373
700077
True loss: 8682.60109769344
Iterating: |██████████████████████████████| 100.0% complete,1 secs remaining, 1.31 iterations/ss/ss
Total time: 7643.31 seconds
Loss after training = 8731.99955762589
700078
True loss: 8682.60109769344
Iterating: |██████████████████████████████| 100.0% complete,1 secs remaining, 1.25 iterations/ss/ss
Total time: 7998.69 seconds
Loss after training = 8697.573081974537
700079
True loss: 8682.60109769344
Iterating: |██████████████████████████████| 100.0% complete,1 secs remaining, 1.17 iterations/ss/ss
Total time: 8524.56 seconds
Loss after training = 8732.16268986941
700080
True loss: 8682.60109769344
Iterating: |██████████████████████████████| 100.0% complete,1 secs remaining, 1.62 iterations/s/sss
Total time: 6190.35 seconds
Loss after training = 8972.057067407626
700081
True loss: 8682.60109769344
Iterating: |██████████████████████████████| 100.0% complete,0 secs remaining, 3.26 iterations/s/ss
Total time: 3068.1 seconds
Loss after training = 8734.381841929731
700082
True loss: 8682.60109769344
Iterating: |██████████████████████████████| 100.0% complete,0 secs remaining, 3.22 iterations/s/ss
Total time: 3104.23 seconds
Loss after training = 8683.060982403049
700083
True loss: 8682.60109769344
Iterating: |██████████████████████████████| 100.0% complete,0 secs remaining, 3.21 iterations/ss/s
Total time: 3113.82 seconds
Loss after training = 9461.491239282741
700084
True loss: 8682.60109769344
Iterating: |██████████████████████████████| 100.0% complete,0 secs remaining, 3.26 iterations/s/ss
Total time: 3066.33 seconds
Loss after training = 8835.500072960836
700085
True loss: 8682.60109769344
Iterating: |██████████████████████████████| 100.0% complete,0 secs remaining, 3.22 iterations/s/ss
Total time: 3110.37 seconds
Loss after training = 8745.933062082946
700086
True loss: 8682.60109769344
Iterating: |██████████████████████████████| 100.0% complete,0 secs remaining, 3.29 iterations/s/ss
Total time: 3040.09 seconds
Loss after training = 8686.802319534618
700087
True loss: 8682.60109769344
Iterating: |██████████████████████████████| 100.0% complete,0 secs remaining, 3.26 iterations/s/ss
Total time: 3070.75 seconds
Loss after training = 9273.39096497971
700088
True loss: 8682.60109769344
Iterating: |██████████████████████████████| 100.0% complete,0 secs remaining, 3.26 iterations/s/ss
Total time: 3063.87 seconds
Loss after training = 9215.058504275501
700089
True loss: 8682.60109769344
Iterating: |██████████████████████████████| 100.0% complete,0 secs remaining, 3.25 iterations/s/ss
Total time: 3077.52 seconds
Loss after training = 9040.856394262526
700090
True loss: 8682.60109769344
Iterating: |██████████████████████████████| 100.0% complete,1 secs remaining, 1.34 iterations/ss/s
Total time: 7444.55 seconds
Loss after training = 8680.204474322549
700091
True loss: 8682.60109769344
Iterating: |██████████████████████████████| 100.0% complete,1 secs remaining, 1.34 iterations/ss/ss
Total time: 7474.49 seconds
Loss after training = 9121.691419575118
700092
True loss: 8682.60109769344
Iterating: |██████████████████████████████| 100.0% complete,1 secs remaining, 1.17 iterations/ss/ss
Total time: 8557.37 seconds
Loss after training = 8698.596902252728
700093
True loss: 8682.60109769344
Iterating: |██████████████████████████████| 100.0% complete,1 secs remaining, 1.24 iterations/ss/s
Total time: 8046.12 seconds
Loss after training = 9166.397466991368
700094
True loss: 8682.60109769344
Iterating: |██████████████████████████████| 100.0% complete,1 secs remaining, 1.19 iterations/ss/ss
Total time: 8377.91 seconds
Loss after training = 8696.262644254602
700095
True loss: 8682.60109769344
Iterating: |██████████████████████████████| 100.0% complete,1 secs remaining, 1.17 iterations/ss/s
Total time: 8513.84 seconds
Loss after training = 8683.292999305564
700096
True loss: 8682.60109769344
Iterating: |██████████████████████████████| 100.0% complete,1 secs remaining, 1.57 iterations/s/sss
Total time: 6379.26 seconds
Loss after training = 9087.668504024943
700097
True loss: 8682.60109769344
Iterating: |██████████████████████████████| 100.0% complete,0 secs remaining, 3.22 iterations/s/ss
Total time: 3101.64 seconds
Loss after training = 11799.402130248773
700098
True loss: 8682.60109769344
Iterating: |██████████████████████████████| 100.0% complete,0 secs remaining, 3.24 iterations/s/ss
Total time: 3089.04 seconds
Loss after training = 9517.624071905422
700099
True loss: 8682.60109769344
Iterating: |██████████████████████████████| 100.0% complete,0 secs remaining, 3.22 iterations/s/ss
Total time: 3108.54 seconds
Loss after training = 8684.468797754234
"""

#Zhao:
ZhaoTrue = """700000
True loss: 8682.601097667446
Iterating: |██████████████████████████████| 100.0% complete,0 secs remaining, 3.36 iterations/s/ss
Total time: 2975.45 seconds
Loss after training = 8763.926037889922
700001
True loss: 8682.601097667446
Iterating: |██████████████████████████████| 100.0% complete,0 secs remaining, 3.33 iterations/s/ss
Total time: 3007.35 seconds
Loss after training = 8716.469926792157
700002
True loss: 8682.601097667446
Iterating: |██████████████████████████████| 100.0% complete,0 secs remaining, 3.26 iterations/s/ss
Total time: 3065.42 seconds
Loss after training = 8695.367957442675
700003
True loss: 8682.601097667446
Iterating: |██████████████████████████████| 100.0% complete,0 secs remaining, 3.3 iterations/ss/ss
Total time: 3033.12 seconds
Loss after training = 9285.195604862183
700004
True loss: 8682.601097667446
Iterating: |██████████████████████████████| 100.0% complete,0 secs remaining, 3.23 iterations/s/ss
Total time: 3099.75 seconds
Loss after training = 9039.836647484763
700005
True loss: 8682.601097667446
Iterating: |██████████████████████████████| 100.0% complete,0 secs remaining, 2.98 iterations/s/ss
Total time: 3350.29 seconds
Loss after training = 8898.749699077622
700006
True loss: 8682.601097667446
Iterating: |██████████████████████████████| 100.0% complete,0 secs remaining, 3.33 iterations/ssss
Total time: 2999.78 seconds
Loss after training = 8760.783299108001
700007
True loss: 8682.601097667446
Iterating: |██████████████████████████████| 100.0% complete,0 secs remaining, 3.31 iterations/s/ss
Total time: 3020.49 seconds
Loss after training = 8786.653892813989
700008
True loss: 8682.601097667446
Iterating: |██████████████████████████████| 100.0% complete,0 secs remaining, 3.34 iterations/ssss
Total time: 2994.46 seconds
Loss after training = 8760.02630695563
700009
True loss: 8682.601097667446
Iterating: |██████████████████████████████| 100.0% complete,0 secs remaining, 3.35 iterations/s/ss
Total time: 2985.6 seconds
Loss after training = 9320.012656833065
700010
True loss: 8682.601097667446
Iterating: |██████████████████████████████| 100.0% complete,0 secs remaining, 3.26 iterations/s/ss
Total time: 3066.58 seconds
Loss after training = 8691.93517808558
700011
True loss: 8682.601097667446
Iterating: |██████████████████████████████| 100.0% complete,0 secs remaining, 3.31 iterations/s/ss
Total time: 3017.61 seconds
Loss after training = 10390.492976672045
700012
True loss: 8682.601097667446
Iterating: |██████████████████████████████| 100.0% complete,0 secs remaining, 3.3 iterations/s/sss
Total time: 3031.27 seconds
Loss after training = 8878.807611789947
700013
True loss: 8682.601097667446
Iterating: |██████████████████████████████| 100.0% complete,0 secs remaining, 3.33 iterations/s/ss
Total time: 3005.22 seconds
Loss after training = 9397.60124484505
700014
True loss: 8682.601097667446
Iterating: |██████████████████████████████| 100.0% complete,0 secs remaining, 3.32 iterations/s/ss
Total time: 3008.13 seconds
Loss after training = 9076.534541512108
700015
True loss: 8682.601097667446
Iterating: |██████████████████████████████| 100.0% complete,0 secs remaining, 3.28 iterations/s/ss
Total time: 3046.57 seconds
Loss after training = 8986.000894642992
700016
True loss: 8682.601097667446
Iterating: |██████████████████████████████| 100.0% complete,0 secs remaining, 3.33 iterations/s/ss
Total time: 3001.87 seconds
Loss after training = 8680.275706652943
700017
True loss: 8682.601097667446
Iterating: |██████████████████████████████| 100.0% complete,0 secs remaining, 3.3 iterations/s/s/s
Total time: 3028.68 seconds
Loss after training = 8840.531957652478
700018
True loss: 8682.601097667446
Iterating: |██████████████████████████████| 100.0% complete,0 secs remaining, 3.29 iterations/s/ss
Total time: 3042.94 seconds
Loss after training = 9114.800021234129
700019
True loss: 8682.601097667446
Iterating: |██████████████████████████████| 100.0% complete,0 secs remaining, 3.29 iterations/s/ss
Total time: 3038.63 seconds
Loss after training = 8702.451901477538
700020
True loss: 8682.601097667446
Iterating: |██████████████████████████████| 100.0% complete,0 secs remaining, 3.36 iterations/s/ss
Total time: 2978.79 seconds
Loss after training = 9039.649179563687
700021
True loss: 8682.601097667446
Iterating: |██████████████████████████████| 100.0% complete,0 secs remaining, 3.3 iterations/s/ss
Total time: 3034.67 seconds
Loss after training = 10509.785160939091
700022
True loss: 8682.601097667446
Iterating: |██████████████████████████████| 100.0% complete,0 secs remaining, 3.29 iterations/s/ss
Total time: 3036.89 seconds
Loss after training = 8682.187700015369
700023
True loss: 8682.601097667446
Iterating: |██████████████████████████████| 100.0% complete,0 secs remaining, 3.35 iterations/s/ss
Total time: 2983.65 seconds
Loss after training = 8719.367092390194
700024
True loss: 8682.601097667446
Iterating: |██████████████████████████████| 100.0% complete,0 secs remaining, 3.3 iterations/s/s/s
Total time: 3028.13 seconds
Loss after training = 8887.930904513883
700025
True loss: 8682.601097667446
Iterating: |██████████████████████████████| 100.0% complete,0 secs remaining, 3.27 iterations/ss/s
Total time: 3057.29 seconds
Loss after training = 8973.004380312215
700026
True loss: 8682.601097667446
Iterating: |██████████████████████████████| 100.0% complete,0 secs remaining, 3.32 iterations/s/ss
Total time: 3014.25 seconds
Loss after training = 8962.723080832995
700027
True loss: 8682.601097667446
Iterating: |██████████████████████████████| 100.0% complete,0 secs remaining, 3.29 iterations/s/ss
Total time: 3042.53 seconds
Loss after training = 8864.328305038072
700028
True loss: 8682.601097667446
Iterating: |██████████████████████████████| 100.0% complete,0 secs remaining, 3.3 iterations/s/s/s
Total time: 3028.81 seconds
Loss after training = 8861.43015884421
700029
True loss: 8682.601097667446
Iterating: |██████████████████████████████| 100.0% complete,0 secs remaining, 3.31 iterations/s/ss
Total time: 3018.75 seconds
Loss after training = 9965.437571563914
700030
True loss: 8682.601097667446
Iterating: |██████████████████████████████| 100.0% complete,0 secs remaining, 3.3 iterations/s/sss
Total time: 3028.77 seconds
Loss after training = 9353.398780936279
700031
True loss: 8682.601097667446
Iterating: |██████████████████████████████| 100.0% complete,0 secs remaining, 3.31 iterations/s/ss
Total time: 3016.71 seconds
Loss after training = 9171.506311979156
700032
True loss: 8682.601097667446
Iterating: |██████████████████████████████| 100.0% complete,0 secs remaining, 3.24 iterations/ssss
Total time: 3087.65 seconds
Loss after training = 8888.35863877665
700033
True loss: 8682.601097667446
Iterating: |██████████████████████████████| 100.0% complete,0 secs remaining, 3.19 iterations/s/ss
Total time: 3139.37 seconds
Loss after training = 8934.440282959049
700034
True loss: 8682.601097667446
Iterating: |██████████████████████████████| 100.0% complete,0 secs remaining, 3.22 iterations/ss/s
Total time: 3109.05 seconds
Loss after training = 9016.33398372212
700035
True loss: 8682.601097667446
Iterating: |██████████████████████████████| 100.0% complete,0 secs remaining, 3.31 iterations/s/ss
Total time: 3025.22 seconds
Loss after training = 8683.213648129113
700036
True loss: 8682.601097667446
Iterating: |██████████████████████████████| 100.0% complete,0 secs remaining, 3.34 iterations/ssss
Total time: 2998.22 seconds
Loss after training = 8851.201100847911
700037
True loss: 8682.601097667446
Iterating: |██████████████████████████████| 100.0% complete,0 secs remaining, 3.33 iterations/s/ss
Total time: 3006.92 seconds
Loss after training = 9233.510395759802
700038
True loss: 8682.601097667446
Iterating: |██████████████████████████████| 100.0% complete,1 secs remaining, 1.11 iterations/ss/ss
Total time: 9039.46 seconds
Loss after training = 10105.629097471114
700039
True loss: 8682.601097667446
Iterating: |██████████████████████████████| 100.0% complete,0 secs remaining, 3.27 iterations/ss/s
Total time: 3059.9 seconds
Loss after training = 8693.057638832563
700040
True loss: 8682.601097667446
Iterating: |██████████████████████████████| 100.0% complete,0 secs remaining, 3.22 iterations/s/ss
Total time: 3106.08 seconds
Loss after training = 8684.791403061585
700041
True loss: 8682.601097667446
Iterating: |██████████████████████████████| 100.0% complete,0 secs remaining, 3.23 iterations/s/ss
Total time: 3099.38 seconds
Loss after training = 8777.511773222925
700042
True loss: 8682.601097667446
Iterating: |██████████████████████████████| 100.0% complete,0 secs remaining, 3.23 iterations/s/ss
Total time: 3099.41 seconds
Loss after training = 9015.823874436499
700043
True loss: 8682.601097667446
Iterating: |██████████████████████████████| 100.0% complete,0 secs remaining, 3.29 iterations/s/ss
Total time: 3037.94 seconds
Loss after training = 8682.368603027591
700044
True loss: 8682.601097667446
Iterating: |██████████████████████████████| 100.0% complete,0 secs remaining, 3.26 iterations/ssss
Total time: 3064.23 seconds
Loss after training = 8919.042093035463
700045
True loss: 8682.601097667446
Iterating: |██████████████████████████████| 100.0% complete,0 secs remaining, 3.27 iterations/ssss
Total time: 3060.81 seconds
Loss after training = 8822.90070112399
700046
True loss: 8682.601097667446
Iterating: |██████████████████████████████| 100.0% complete,0 secs remaining, 3.25 iterations/s/ss
Total time: 3075.17 seconds
Loss after training = 8838.179420964867
700047
True loss: 8682.601097667446
Iterating: |██████████████████████████████| 100.0% complete,0 secs remaining, 3.26 iterations/s/ss
Total time: 3066.41 seconds
Loss after training = 9308.452480418859
700048
True loss: 8682.601097667446
Iterating: |██████████████████████████████| 100.0% complete,0 secs remaining, 3.24 iterations/s/ss
Total time: 3084.51 seconds
Loss after training = 10046.044127089539
700049
True loss: 8682.601097667446
Iterating: |██████████████████████████████| 100.0% complete,0 secs remaining, 3.2 iterations/s/s/s
Total time: 3122.99 seconds
Loss after training = 8755.342285024026
700050
True loss: 8682.601097667446
Iterating: |██████████████████████████████| 100.0% complete,0 secs remaining, 3.27 iterations/ssss
Total time: 3059.68 seconds
Loss after training = 9087.927904534898
700051
True loss: 8682.601097667446
Iterating: |██████████████████████████████| 100.0% complete,0 secs remaining, 3.27 iterations/ssss
Total time: 3059.95 seconds
Loss after training = 9014.009160366151
700052
True loss: 8682.601097667446
Iterating: |██████████████████████████████| 100.0% complete,0 secs remaining, 3.27 iterations/ssss
Total time: 3059.29 seconds
Loss after training = 8753.625377884498
700053
True loss: 8682.601097667446
Iterating: |██████████████████████████████| 100.0% complete,0 secs remaining, 3.19 iterations/sss
Total time: 3130.82 seconds
Loss after training = 10266.89796056671
700054
True loss: 8682.601097667446
Iterating: |██████████████████████████████| 100.0% complete,0 secs remaining, 3.28 iterations/s/ss
Total time: 3050.6 seconds
Loss after training = 8854.686423532821
700055
True loss: 8682.601097667446
Iterating: |██████████████████████████████| 100.0% complete,0 secs remaining, 3.29 iterations/s/ss
Total time: 3041.58 seconds
Loss after training = 8918.36411904991
700056
True loss: 8682.601097667446
Iterating: |██████████████████████████████| 100.0% complete,0 secs remaining, 3.25 iterations/s/ss
Total time: 3079.14 seconds
Loss after training = 10057.993422992902
700057
True loss: 8682.601097667446
Iterating: |██████████████████████████████| 100.0% complete,0 secs remaining, 3.23 iterations/s/ss
Total time: 3095.17 seconds
Loss after training = 8811.28406904395
700058
True loss: 8682.601097667446
Iterating: |██████████████████████████████| 100.0% complete,0 secs remaining, 3.24 iterations/s/ss
Total time: 3086.4 seconds
Loss after training = 9010.863339607988
700059
True loss: 8682.601097667446
Iterating: |██████████████████████████████| 100.0% complete,1 secs remaining, 1.27 iterations/ss/s
Total time: 7851.7 seconds
Loss after training = 8708.150589218592
700060
True loss: 8682.601097667446
Iterating: |██████████████████████████████| 100.0% complete,1 secs remaining, 1.32 iterations/ss/ss
Total time: 7588.99 seconds
Loss after training = 8681.51710148151
700061
True loss: 8682.601097667446
Iterating: |██████████████████████████████| 100.0% complete,1 secs remaining, 1.24 iterations/ss/ss
Total time: 8046.31 seconds
Loss after training = 8729.040995697864
700062
True loss: 8682.601097667446
Iterating: |██████████████████████████████| 100.0% complete,1 secs remaining, 1.22 iterations/ss/ss
Total time: 8229.03 seconds
Loss after training = 9154.778817356755
700063
True loss: 8682.601097667446
Iterating: |██████████████████████████████| 100.0% complete,1 secs remaining, 1.26 iterations/ss/ss
Total time: 7905.11 seconds
Loss after training = 9261.092147802914
700064
True loss: 8682.601097667446
Iterating: |██████████████████████████████| 100.0% complete,1 secs remaining, 1.38 iterations/ss/s
Total time: 7261.39 seconds
Loss after training = 8738.317344954105
700065
True loss: 8682.601097667446
Iterating: |██████████████████████████████| 100.0% complete,1 secs remaining, 1.41 iterations/ss/ss
Total time: 7101.32 seconds
Loss after training = 8728.878896568744
700066
True loss: 8682.601097667446
Iterating: |██████████████████████████████| 100.0% complete,1 secs remaining, 1.39 iterations/s/sss
Total time: 7193.32 seconds
Loss after training = 10565.782504603605
700067
True loss: 8682.601097667446
Iterating: |██████████████████████████████| 100.0% complete,1 secs remaining, 1.4 iterations/sns/s
Total time: 7150.92 seconds
Loss after training = 8744.031581125228
700068
True loss: 8682.601097667446
Iterating: |██████████████████████████████| 100.0% complete,1 secs remaining, 1.21 iterations/ss/ss
Total time: 8249.15 seconds
Loss after training = 8723.997797872302
700069
True loss: 8682.601097667446
Iterating: |██████████████████████████████| 100.0% complete,1 secs remaining, 1.19 iterations/ss/s
Total time: 8426.83 seconds
Loss after training = 9298.298526205836
700070
True loss: 8682.601097667446
Iterating: |██████████████████████████████| 100.0% complete,0 secs remaining, 2.89 iterations/s/ss
Total time: 3466.09 seconds
Loss after training = 9168.73840682694
700071
True loss: 8682.601097667446
Iterating: |██████████████████████████████| 100.0% complete,0 secs remaining, 3.35 iterations/s/ss
Total time: 2988.44 seconds
Loss after training = 8986.308514973458
700072
True loss: 8682.601097667446
Iterating: |██████████████████████████████| 100.0% complete,0 secs remaining, 3.4 iterations/s/sss
Total time: 2940.43 seconds
Loss after training = 8940.425406505587
700073
True loss: 8682.601097667446
Iterating: |██████████████████████████████| 100.0% complete,0 secs remaining, 2.3 iterations/ss/ss
Total time: 4353.88 seconds
Loss after training = 8683.599567373349
700074
True loss: 8682.601097667446
Iterating: |██████████████████████████████| 100.0% complete,0 secs remaining, 2.47 iterations/s/ss
Total time: 4050.52 seconds
Loss after training = 9016.312933820043
700075
True loss: 8682.601097667446
Iterating: |██████████████████████████████| 100.0% complete,0 secs remaining, 2.13 iterations/s/ss
Total time: 4695.77 seconds
Loss after training = 8681.71094582679
700076
True loss: 8682.601097667446
Iterating: |██████████████████████████████| 100.0% complete,1 secs remaining, 1.21 iterations/ss/ss
Total time: 8272.31 seconds
Loss after training = 9227.233411410289
700077
True loss: 8682.601097667446
Iterating: |██████████████████████████████| 100.0% complete,1 secs remaining, 1.16 iterations/ss/ss
Total time: 8590.49 seconds
Loss after training = 8734.098084461188
700078
True loss: 8682.601097667446
Iterating: |██████████████████████████████| 100.0% complete,1 secs remaining, 1.18 iterations/ss/ss
Total time: 8460.29 seconds
Loss after training = 8696.85451134236
700079
True loss: 8682.601097667446
Iterating: |██████████████████████████████| 100.0% complete,1 secs remaining, 1.18 iterations/ss/ss
Total time: 8505.05 seconds
Loss after training = 8732.693750634435
700080
True loss: 8682.601097667446
Iterating: |██████████████████████████████| 100.0% complete,0 secs remaining, 2.52 iterations/s/ss
Total time: 3962.13 seconds
Loss after training = 8955.349153643232
700081
True loss: 8682.601097667446
Iterating: |██████████████████████████████| 100.0% complete,0 secs remaining, 3.3 iterations/s/ss
Total time: 3032.14 seconds
Loss after training = 8719.286505247896
700082
True loss: 8682.601097667446
Iterating: |██████████████████████████████| 100.0% complete,0 secs remaining, 3.23 iterations/s/ss
Total time: 3098.55 seconds
Loss after training = 8683.294745270166
700083
True loss: 8682.601097667446
Iterating: |██████████████████████████████| 100.0% complete,0 secs remaining, 3.31 iterations/s/ss
Total time: 3022.57 seconds
Loss after training = 9448.558470623506
700084
True loss: 8682.601097667446
Iterating: |██████████████████████████████| 100.0% complete,0 secs remaining, 3.23 iterations/s/ss
Total time: 3096.83 seconds
Loss after training = 8840.257480968137
700085
True loss: 8682.601097667446
Iterating: |██████████████████████████████| 100.0% complete,0 secs remaining, 3.31 iterations/s/ss
Total time: 3023.53 seconds
Loss after training = 8743.879507836355
700086
True loss: 8682.601097667446
Iterating: |██████████████████████████████| 100.0% complete,0 secs remaining, 3.23 iterations/s/ss
Total time: 3096.81 seconds
Loss after training = 8687.867587161827
700087
True loss: 8682.601097667446
Iterating: |██████████████████████████████| 100.0% complete,0 secs remaining, 3.31 iterations/s/ss
Total time: 3020.38 seconds
Loss after training = 9277.022489040599
700088
True loss: 8682.601097667446
Iterating: |██████████████████████████████| 100.0% complete,0 secs remaining, 3.25 iterations/s/ss
Total time: 3080.72 seconds
Loss after training = 9270.804052436502
700089
True loss: 8682.601097667446
Iterating: |██████████████████████████████| 100.0% complete,0 secs remaining, 2.55 iterations/s/ss
Total time: 3916.83 seconds
Loss after training = 9059.152643700072
700090
True loss: 8682.601097667446
Iterating: |██████████████████████████████| 100.0% complete,1 secs remaining, 1.16 iterations/ss/ss
Total time: 8608.72 seconds
Loss after training = 8680.379089410973
700091
True loss: 8682.601097667446
Iterating: |██████████████████████████████| 100.0% complete,1 secs remaining, 1.26 iterations/ss/ss
Total time: 7932.77 seconds
Loss after training = 9124.9505969953
700092
True loss: 8682.601097667446
Iterating: |██████████████████████████████| 100.0% complete,1 secs remaining, 1.15 iterations/ss/ss
Total time: 8685.34 seconds
Loss after training = 8697.792057492163
700093
True loss: 8682.601097667446
Iterating: |██████████████████████████████| 100.0% complete,1 secs remaining, 1.24 iterations/ss/ss
Total time: 8047.7 seconds
Loss after training = 9171.647602160194
700094
True loss: 8682.601097667446
Iterating: |██████████████████████████████| 100.0% complete,1 secs remaining, 1.22 iterations/ss/ss
Total time: 8206.39 seconds
Loss after training = 8695.829416623586
700095
True loss: 8682.601097667446
Iterating: |██████████████████████████████| 100.0% complete,1 secs remaining, 1.27 iterations/ss/ss
Total time: 7881.13 seconds
Loss after training = 8683.160593499833
700096
True loss: 8682.601097667446
Iterating: |██████████████████████████████| 100.0% complete,0 secs remaining, 2.06 iterations/s/sss
Total time: 4845.07 seconds
Loss after training = 9079.074396556414
700097
True loss: 8682.601097667446
Iterating: |██████████████████████████████| 100.0% complete,0 secs remaining, 3.31 iterations/s/ss
Total time: 3023.5 seconds
Loss after training = 11726.045805661783
700098
True loss: 8682.601097667446
Iterating: |██████████████████████████████| 100.0% complete,0 secs remaining, 3.28 iterations/s/ss
Total time: 3048.66 seconds
Loss after training = 9514.142686948233
700099
True loss: 8682.601097667446
Iterating: |██████████████████████████████| 100.0% complete,0 secs remaining, 3.25 iterations/s/ss
Total time: 3077.14 seconds
Loss after training = 8688.249346838911
"""



""" #######################################################
    RECONSTRUCTED NORMAL
    #######################################################
    #######################################################
    #######################################################
    #######################################################
    #######################################################
    #######################################################
    #######################################################"""

#Plummer, BW, Zhao:
PlumNormal = """700000
True loss: 8682.601097676705
Iterating: |██████████████████████████████| 100.0% complete,0 secs remaining, 3.37 iterations/s/ss
Total time: 2969.84 seconds
Loss after training = 8797.495550612955
700001
True loss: 8682.601097676705
Iterating: |██████████████████████████████| 100.0% complete,0 secs remaining, 3.38 iterations/s/ss
Total time: 2959.81 seconds
Loss after training = 8714.988732628046
700002
True loss: 8682.601097676705
Iterating: |██████████████████████████████| 100.0% complete,0 secs remaining, 3.31 iterations/s/ss
Total time: 3022.89 seconds
Loss after training = 8705.71627624257
700003
True loss: 8682.601097676705
Iterating: |██████████████████████████████| 100.0% complete,0 secs remaining, 3.36 iterations/s/ss
Total time: 2978.23 seconds
Loss after training = 9258.207441627634
700004
True loss: 8682.601097676705
Iterating: |██████████████████████████████| 100.0% complete,0 secs remaining, 3.23 iterations/s/ss
Total time: 3093.71 seconds
Loss after training = 9014.26917401424
700005
True loss: 8682.601097676705
Iterating: |██████████████████████████████| 100.0% complete,0 secs remaining, 3.05 iterations/ss/s
Total time: 3279.65 seconds
Loss after training = 8886.063423108353
700006
True loss: 8682.601097676705
Iterating: |██████████████████████████████| 100.0% complete,0 secs remaining, 3.25 iterations/s/ss
Total time: 3077.25 seconds
Loss after training = 8797.32762987063
700007
True loss: 8682.601097676705
Iterating: |██████████████████████████████| 100.0% complete,0 secs remaining, 3.31 iterations/s/ss
Total time: 3025.66 seconds
Loss after training = 8783.939278465537
700008
True loss: 8682.601097676705
Iterating: |██████████████████████████████| 100.0% complete,0 secs remaining, 3.37 iterations/s/ss
Total time: 2964.03 seconds
Loss after training = 8793.13080369222
700009
True loss: 8682.601097676705
Iterating: |██████████████████████████████| 100.0% complete,0 secs remaining, 3.31 iterations/s/ss
Total time: 3022.14 seconds
Loss after training = 9321.139849566609
700010
True loss: 8682.601097676705
Iterating: |██████████████████████████████| 100.0% complete,0 secs remaining, 3.29 iterations/s/ss
Total time: 3036.51 seconds
Loss after training = 8710.300021615141
700011
True loss: 8682.601097676705
Iterating: |██████████████████████████████| 100.0% complete,0 secs remaining, 3.33 iterations/s/ss
Total time: 2999.2 seconds
Loss after training = 10914.945417078683
700012
True loss: 8682.601097676705
Iterating: |██████████████████████████████| 100.0% complete,0 secs remaining, 3.38 iterations/s/ss
Total time: 2962.43 seconds
Loss after training = 9029.954775963879
700013
True loss: 8682.601097676705
Iterating: |██████████████████████████████| 100.0% complete,0 secs remaining, 3.36 iterations/s/ss
Total time: 2974.94 seconds
Loss after training = 9948.107091730431
700014
True loss: 8682.601097676705
Iterating: |██████████████████████████████| 100.0% complete,0 secs remaining, 3.36 iterations/s/ss
Total time: 2979.51 seconds
Loss after training = 9054.681240644044
700015
True loss: 8682.601097676705
Iterating: |██████████████████████████████| 100.0% complete,0 secs remaining, 3.36 iterations/s/ss
Total time: 2973.93 seconds
Loss after training = 8923.769204279593
700016
True loss: 8682.601097676705
Iterating: |██████████████████████████████| 100.0% complete,0 secs remaining, 3.3 iterations/s/sss
Total time: 3028.4 seconds
Loss after training = 8687.81555892381
700017
True loss: 8682.601097676705
Iterating: |██████████████████████████████| 100.0% complete,0 secs remaining, 3.38 iterations/s/ss
Total time: 2962.09 seconds
Loss after training = 8833.334941804222
700018
True loss: 8682.601097676705
Iterating: |██████████████████████████████| 100.0% complete,0 secs remaining, 3.32 iterations/s/ss
Total time: 3009.71 seconds
Loss after training = 9005.673284097113
700019
True loss: 8682.601097676705
Iterating: |██████████████████████████████| 100.0% complete,0 secs remaining, 3.36 iterations/s/ss
Total time: 2972.52 seconds
Loss after training = 8695.705102891587
700020
True loss: 8682.601097676705
Iterating: |██████████████████████████████| 100.0% complete,0 secs remaining, 3.36 iterations/s/ss
Total time: 2974.27 seconds
Loss after training = 9264.3880246898
700021
True loss: 8682.601097676705
Iterating: |██████████████████████████████| 100.0% complete,0 secs remaining, 3.38 iterations/s/ss
Total time: 2955.17 seconds
Loss after training = 10467.815662775434
700022
True loss: 8682.601097676705
Iterating: |██████████████████████████████| 100.0% complete,0 secs remaining, 3.35 iterations/s/ss
Total time: 2983.48 seconds
Loss after training = 8685.888133197639
700023
True loss: 8682.601097676705
Iterating: |██████████████████████████████| 100.0% complete,0 secs remaining, 3.38 iterations/s/ss
Total time: 2960.04 seconds
Loss after training = 8718.124440431715
700024
True loss: 8682.601097676705
Iterating: |██████████████████████████████| 100.0% complete,0 secs remaining, 3.38 iterations/s/ss
Total time: 2954.95 seconds
Loss after training = 8939.670639466422
700025
True loss: 8682.601097676705
Iterating: |██████████████████████████████| 100.0% complete,0 secs remaining, 3.41 iterations/s/ss
Total time: 2929.58 seconds
Loss after training = 9242.026305898788
700026
True loss: 8682.601097676705
Iterating: |██████████████████████████████| 100.0% complete,0 secs remaining, 3.32 iterations/s/ss
Total time: 3015.08 seconds
Loss after training = 8991.726105040792
700027
True loss: 8682.601097676705
Iterating: |██████████████████████████████| 100.0% complete,0 secs remaining, 3.4 iterations/s/sss
Total time: 2942.95 seconds
Loss after training = 8835.547735364062
700028
True loss: 8682.601097676705
Iterating: |██████████████████████████████| 100.0% complete,0 secs remaining, 3.39 iterations/s/ss
Total time: 2947.23 seconds
Loss after training = 8843.79934372514
700029
True loss: 8682.601097676705
Iterating: |██████████████████████████████| 100.0% complete,0 secs remaining, 3.39 iterations/s/ss
Total time: 2946.79 seconds
Loss after training = 10037.862142059088
700030
True loss: 8682.601097676705
Iterating: |██████████████████████████████| 100.0% complete,0 secs remaining, 3.35 iterations/s/ss
Total time: 2980.83 seconds
Loss after training = 9432.148928269546
700031
True loss: 8682.601097676705
Iterating: |██████████████████████████████| 100.0% complete,0 secs remaining, 3.35 iterations/s/ss
Total time: 2984.82 seconds
Loss after training = 9192.644140151544
700032
True loss: 8682.601097676705
Iterating: |██████████████████████████████| 100.0% complete,0 secs remaining, 3.31 iterations/s/ss
Total time: 3023.18 seconds
Loss after training = 8769.654015425807
700033
True loss: 8682.601097676705
Iterating: |██████████████████████████████| 100.0% complete,0 secs remaining, 3.2 iterations/ss/ss
Total time: 3123.29 seconds
Loss after training = 8972.026011047732
700034
True loss: 8682.601097676705
Iterating: |██████████████████████████████| 100.0% complete,0 secs remaining, 3.27 iterations/s/ss
Total time: 3054.65 seconds
Loss after training = 9000.894831795173
700035
True loss: 8682.601097676705
Iterating: |██████████████████████████████| 100.0% complete,0 secs remaining, 3.35 iterations/s/ss
Total time: 2983.67 seconds
Loss after training = 8705.499636201295
700036
True loss: 8682.601097676705
Iterating: |██████████████████████████████| 100.0% complete,0 secs remaining, 3.33 iterations/s/ss
Total time: 3002.33 seconds
Loss after training = 8844.887033715471
700037
True loss: 8682.601097676705
Iterating: |██████████████████████████████| 100.0% complete,0 secs remaining, 3.32 iterations/s/ss
Total time: 3007.76 seconds
Loss after training = 9256.833258740473
700038
True loss: 8682.601097676705
Iterating: |██████████████████████████████| 100.0% complete,1 secs remaining, 1.62 iterations/s/ss
Total time: 6185.92 seconds
Loss after training = 11048.029784096638
700039
True loss: 8682.601097676705
Iterating: |██████████████████████████████| 100.0% complete,1 secs remaining, 1.69 iterations/ss/ss
Total time: 5900.67 seconds
Loss after training = 8690.520672544726
700040
True loss: 8682.601097676705
Iterating: |██████████████████████████████| 100.0% complete,0 secs remaining, 3.31 iterations/s/ss
Total time: 3024.23 seconds
Loss after training = 8703.477869027194
700041
True loss: 8682.601097676705
Iterating: |██████████████████████████████| 100.0% complete,0 secs remaining, 3.27 iterations/ssss
Total time: 3062.33 seconds
Loss after training = 8898.464545687093
700042
True loss: 8682.601097676705
Iterating: |██████████████████████████████| 100.0% complete,0 secs remaining, 3.27 iterations/ssss
Total time: 3058.74 seconds
Loss after training = 9077.03075503885
700043
True loss: 8682.601097676705
Iterating: |██████████████████████████████| 100.0% complete,0 secs remaining, 3.29 iterations/s/ss
Total time: 3043.44 seconds
Loss after training = 8711.758959695611
700044
True loss: 8682.601097676705
Iterating: |██████████████████████████████| 100.0% complete,0 secs remaining, 3.28 iterations/s/ss
Total time: 3044.89 seconds
Loss after training = 8919.892426817016
700045
True loss: 8682.601097676705
Iterating: |██████████████████████████████| 100.0% complete,0 secs remaining, 3.28 iterations/s/ss
Total time: 3046.71 seconds
Loss after training = 8818.036312526257
700046
True loss: 8682.601097676705
Iterating: |██████████████████████████████| 100.0% complete,0 secs remaining, 3.27 iterations/ssss
Total time: 3059.83 seconds
Loss after training = 9003.260285044073
700047
True loss: 8682.601097676705
Iterating: |██████████████████████████████| 100.0% complete,0 secs remaining, 3.32 iterations/s/ss
Total time: 3010.58 seconds
Loss after training = 9691.765677875544
700048
True loss: 8682.601097676705
Iterating: |██████████████████████████████| 100.0% complete,0 secs remaining, 3.27 iterations/ssss
Total time: 3060.98 seconds
Loss after training = 10122.734268722508
700049
True loss: 8682.601097676705
Iterating: |██████████████████████████████| 100.0% complete,0 secs remaining, 3.25 iterations/s/ss
Total time: 3074.38 seconds
Loss after training = 8738.44511973865
700050
True loss: 8682.601097676705
Iterating: |██████████████████████████████| 100.0% complete,0 secs remaining, 3.28 iterations/s/ss
Total time: 3045.49 seconds
Loss after training = 9079.701061632939
700051
True loss: 8682.601097676705
Iterating: |██████████████████████████████| 100.0% complete,0 secs remaining, 3.27 iterations/ssss
Total time: 3062.55 seconds
Loss after training = 9157.022074057317
700052
True loss: 8682.601097676705
Iterating: |██████████████████████████████| 100.0% complete,0 secs remaining, 3.32 iterations/s/ss
Total time: 3009.26 seconds
Loss after training = 8787.22609120178
700053
True loss: 8682.601097676705
Iterating: |██████████████████████████████| 100.0% complete,0 secs remaining, 3.21 iterations/ss/s
Total time: 3113.88 seconds
Loss after training = 10186.672484290679
700054
True loss: 8682.601097676705
Iterating: |██████████████████████████████| 100.0% complete,0 secs remaining, 3.29 iterations/s/s
Total time: 3037.57 seconds
Loss after training = 8902.874229174839
700055
True loss: 8682.601097676705
Iterating: |██████████████████████████████| 100.0% complete,0 secs remaining, 3.27 iterations/ss/s
Total time: 3055.83 seconds
Loss after training = 8892.343040197038
700056
True loss: 8682.601097676705
Iterating: |██████████████████████████████| 100.0% complete,0 secs remaining, 3.32 iterations/s/ss
Total time: 3013.39 seconds
Loss after training = 10736.956171869948
700057
True loss: 8682.601097676705
Iterating: |██████████████████████████████| 100.0% complete,0 secs remaining, 3.3 iterations/s/sss
Total time: 3032.17 seconds
Loss after training = 8756.402853178692
700058
True loss: 8682.601097676705
Iterating: |██████████████████████████████| 100.0% complete,0 secs remaining, 3.3 iterations/ss/ss
Total time: 3027.5 seconds
Loss after training = 8965.889491296919
700059
True loss: 8682.601097676705
Iterating: |██████████████████████████████| 100.0% complete,0 secs remaining, 3.28 iterations/s/ss
Total time: 3049.59 seconds
Loss after training = 8708.33136527691
700060
True loss: 8682.601097676705
Iterating: |██████████████████████████████| 100.0% complete,1 secs remaining, 1.0 iterations/ss/sss
Total time: 10012.88 seconds
Loss after training = 8701.392302758662
700061
True loss: 8682.601097676705
Iterating: |██████████████████████████████| 100.0% complete,1 secs remaining, 1.45 iterations/ss/ss
Total time: 6907.07 seconds
Loss after training = 8729.423478333578
700062
True loss: 8682.601097676705
Iterating: |██████████████████████████████| 100.0% complete,1 secs remaining, 1.27 iterations/ss/ss
Total time: 7869.46 seconds
Loss after training = 9133.469889631018
700063
True loss: 8682.601097676705
Iterating: |██████████████████████████████| 100.0% complete,1 secs remaining, 1.58 iterations/s/ss
Total time: 6332.58 seconds
Loss after training = 9285.952824106866
700064
True loss: 8682.601097676705
Iterating: |██████████████████████████████| 100.0% complete,1 secs remaining, 1.26 iterations/ss/s
Total time: 7923.39 seconds
Loss after training = 8770.82280230296
700065
True loss: 8682.601097676705
Iterating: |██████████████████████████████| 100.0% complete,1 secs remaining, 1.3 iterations/sns/ss
Total time: 7669.75 seconds
Loss after training = 8727.463270613975
700066
True loss: 8682.601097676705
Iterating: |██████████████████████████████| 100.0% complete,1 secs remaining, 1.23 iterations/ss/s
Total time: 8159.78 seconds
Loss after training = 10546.95376241314
700067
True loss: 8682.601097676705
Iterating: |██████████████████████████████| 100.0% complete,1 secs remaining, 1.13 iterations/ss/ss
Total time: 8867.43 seconds
Loss after training = 8731.511296219747
700068
True loss: 8682.601097676705
Iterating: |██████████████████████████████| 100.0% complete,1 secs remaining, 1.14 iterations/ss/ss
Total time: 8756.45 seconds
Loss after training = 8723.990900870573
700069
True loss: 8682.601097676705
Iterating: |██████████████████████████████| 100.0% complete,1 secs remaining, 1.15 iterations/ss/ss
Total time: 8696.32 seconds
Loss after training = 9372.024108259966
700070
True loss: 8682.601097676705
Iterating: |██████████████████████████████| 100.0% complete,1 secs remaining, 1.87 iterations/s/sss
Total time: 5358.58 seconds
Loss after training = 9090.306647942223
700071
True loss: 8682.601097676705
Iterating: |██████████████████████████████| 100.0% complete,0 secs remaining, 3.37 iterations/s/ss
Total time: 2963.24 seconds
Loss after training = 9017.743545234012
700072
True loss: 8682.601097676705
Iterating: |██████████████████████████████| 100.0% complete,0 secs remaining, 3.4 iterations/s/sss
Total time: 2938.31 seconds
Loss after training = 8921.58936704639
700073
True loss: 8682.601097676705
Iterating: |██████████████████████████████| 100.0% complete,0 secs remaining, 2.41 iterations/s/ss
Total time: 4151.77 seconds
Loss after training = 8694.630320438666
700074
True loss: 8682.601097676705
Iterating: |██████████████████████████████| 100.0% complete,0 secs remaining, 2.54 iterations/s/ss
Total time: 3942.41 seconds
Loss after training = 9156.582382833827
700075
True loss: 8682.601097676705
Iterating: |██████████████████████████████| 100.0% complete,0 secs remaining, 3.15 iterations/s/ss
Total time: 3176.33 seconds
Loss after training = 8683.28741230256
700076
True loss: 8682.601097676705
Iterating: |██████████████████████████████| 100.0% complete,1 secs remaining, 1.28 iterations/s/ss
Total time: 7801.1 seconds
Loss after training = 9167.465816045153
700077
True loss: 8682.601097676705
Iterating: |██████████████████████████████| 100.0% complete,1 secs remaining, 1.18 iterations/ss/ss
Total time: 8464.39 seconds
Loss after training = 8754.9583365151
700078
True loss: 8682.601097676705
Iterating: |██████████████████████████████| 100.0% complete,1 secs remaining, 1.22 iterations/ss/ss
Total time: 8229.75 seconds
Loss after training = 8691.847055397548
700079
True loss: 8682.601097676705
Iterating: |██████████████████████████████| 100.0% complete,1 secs remaining, 1.23 iterations/ss/ss
Total time: 8158.99 seconds
Loss after training = 8747.71889135146
700080
True loss: 8682.601097676705
Iterating: |██████████████████████████████| 100.0% complete,1 secs remaining, 1.58 iterations/s/sss
Total time: 6335.46 seconds
Loss after training = 9003.348423717687
700081
True loss: 8682.601097676705
Iterating: |██████████████████████████████| 100.0% complete,0 secs remaining, 3.34 iterations/ssss
Total time: 2991.63 seconds
Loss after training = 8715.078574024872
700082
True loss: 8682.601097676705
Iterating: |██████████████████████████████| 100.0% complete,0 secs remaining, 3.32 iterations/s/ss
Total time: 3009.78 seconds
Loss after training = 8702.056750914691
700083
True loss: 8682.601097676705
Iterating: |██████████████████████████████| 100.0% complete,0 secs remaining, 3.29 iterations/s/ss
Total time: 3038.82 seconds
Loss after training = 9765.673151760779
700084
True loss: 8682.601097676705
Iterating: |██████████████████████████████| 100.0% complete,0 secs remaining, 3.3 iterations/s/ss
Total time: 3034.67 seconds
Loss after training = 8881.27345597479
700085
True loss: 8682.601097676705
Iterating: |██████████████████████████████| 100.0% complete,0 secs remaining, 3.28 iterations/s/ss
Total time: 3051.65 seconds
Loss after training = 8725.017868812447
700086
True loss: 8682.601097676705
Iterating: |██████████████████████████████| 100.0% complete,0 secs remaining, 3.33 iterations/s/ss
Total time: 3006.68 seconds
Loss after training = 8695.364045237757
700087
True loss: 8682.601097676705
Iterating: |██████████████████████████████| 100.0% complete,0 secs remaining, 3.23 iterations/s/ss
Total time: 3099.74 seconds
Loss after training = 9351.95039404734
700088
True loss: 8682.601097676705
Iterating: |██████████████████████████████| 100.0% complete,0 secs remaining, 3.26 iterations/s/ss
Total time: 3070.93 seconds
Loss after training = 9273.034784945623
700089
True loss: 8682.601097676705
Iterating: |██████████████████████████████| 100.0% complete,0 secs remaining, 3.31 iterations/s/ss
Total time: 3023.27 seconds
Loss after training = 9079.05099838426
700090
True loss: 8682.601097676705
Iterating: |██████████████████████████████| 100.0% complete,1 secs remaining, 1.73 iterations/s/ss
Total time: 5777.61 seconds
Loss after training = 8693.683245525173
700091
True loss: 8682.601097676705
Iterating: |██████████████████████████████| 100.0% complete,1 secs remaining, 1.2 iterations/sns/ss
Total time: 8342.47 seconds
Loss after training = 9183.690444999214
700092
True loss: 8682.601097676705
Iterating: |██████████████████████████████| 100.0% complete,1 secs remaining, 1.16 iterations/ss/ss
Total time: 8605.3 seconds
Loss after training = 8697.833332993849
700093
True loss: 8682.601097676705
Iterating: |██████████████████████████████| 100.0% complete,1 secs remaining, 1.21 iterations/ss/ss
Total time: 8263.08 seconds
Loss after training = 9238.515548423162
700094
True loss: 8682.601097676705
Iterating: |██████████████████████████████| 100.0% complete,1 secs remaining, 1.2 iterations/sns/ss
Total time: 8354.95 seconds
Loss after training = 8695.759254414414
700095
True loss: 8682.601097676705
Iterating: |██████████████████████████████| 100.0% complete,1 secs remaining, 1.3 iterations/sns/ss
Total time: 7721.36 seconds
Loss after training = 8683.156040153191
700096
True loss: 8682.601097676705
Iterating: |██████████████████████████████| 100.0% complete,1 secs remaining, 1.29 iterations/ss/ss
Total time: 7727.79 seconds
Loss after training = 9052.277377086979
700097
True loss: 8682.601097676705
Iterating: |██████████████████████████████| 100.0% complete,0 secs remaining, 3.2 iterations/ss/ss
Total time: 3129.81 seconds
Loss after training = 11706.83706921372
700098
True loss: 8682.601097676705
Iterating: |██████████████████████████████| 100.0% complete,0 secs remaining, 3.24 iterations/s/ss
Total time: 3087.43 seconds
Loss after training = 9681.800527488558
700099
True loss: 8682.601097676705
Iterating: |██████████████████████████████| 100.0% complete,0 secs remaining, 3.29 iterations/s/ss
Total time: 3038.67 seconds
Loss after training = 8698.466343718745
"""

#BW:
BWNormal = """700000
True loss: 8682.60109769344
Iterating: |██████████████████████████████| 100.0% complete,0 secs remaining, 3.37 iterations/s/ss
Total time: 2965.22 seconds
Loss after training = 8768.68783256067
700001
True loss: 8682.60109769344
Iterating: |██████████████████████████████| 100.0% complete,0 secs remaining, 3.39 iterations/s/ss
Total time: 2949.12 seconds
Loss after training = 8715.745349667084
700002
True loss: 8682.60109769344
Iterating: |██████████████████████████████| 100.0% complete,0 secs remaining, 3.3 iterations/s/sss
Total time: 3026.92 seconds
Loss after training = 8696.489799384917
700003
True loss: 8682.60109769344
Iterating: |██████████████████████████████| 100.0% complete,0 secs remaining, 3.34 iterations/s/ss
Total time: 2990.84 seconds
Loss after training = 9237.071861907958
700004
True loss: 8682.60109769344
Iterating: |██████████████████████████████| 100.0% complete,0 secs remaining, 3.22 iterations/ss/s
Total time: 3102.72 seconds
Loss after training = 9031.160071054634
700005
True loss: 8682.60109769344
Iterating: |██████████████████████████████| 100.0% complete,0 secs remaining, 3.07 iterations/s/ss
Total time: 3256.34 seconds
Loss after training = 8897.290688624516
700006
True loss: 8682.60109769344
Iterating: |██████████████████████████████| 100.0% complete,0 secs remaining, 3.28 iterations/ss/s
Total time: 3051.94 seconds
Loss after training = 8768.087393934231
700007
True loss: 8682.60109769344
Iterating: |██████████████████████████████| 100.0% complete,0 secs remaining, 3.3 iterations/s/sss
Total time: 3028.9 seconds
Loss after training = 8788.703236793748
700008
True loss: 8682.60109769344
Iterating: |██████████████████████████████| 100.0% complete,0 secs remaining, 3.36 iterations/s/ss
Total time: 2973.55 seconds
Loss after training = 8766.853251847942
700009
True loss: 8682.60109769344
Iterating: |██████████████████████████████| 100.0% complete,0 secs remaining, 3.3 iterations/s/sss
Total time: 3029.48 seconds
Loss after training = 9278.55187532636
700010
True loss: 8682.60109769344
Iterating: |██████████████████████████████| 100.0% complete,0 secs remaining, 3.31 iterations/s/ss
Total time: 3022.94 seconds
Loss after training = 8691.60234715991
700011
True loss: 8682.60109769344
Iterating: |██████████████████████████████| 100.0% complete,0 secs remaining, 3.33 iterations/s/ss
Total time: 3002.08 seconds
Loss after training = 10854.225064911829
700012
True loss: 8682.60109769344
Iterating: |██████████████████████████████| 100.0% complete,0 secs remaining, 3.31 iterations/s/ss
Total time: 3018.51 seconds
Loss after training = 9043.599944545644
700013
True loss: 8682.60109769344
Iterating: |██████████████████████████████| 100.0% complete,0 secs remaining, 3.33 iterations/s/ss
Total time: 3000.24 seconds
Loss after training = 9908.905742292578
700014
True loss: 8682.60109769344
Iterating: |██████████████████████████████| 100.0% complete,0 secs remaining, 3.29 iterations/s/ss
Total time: 3043.88 seconds
Loss after training = 9077.181197682747
700015
True loss: 8682.60109769344
Iterating: |██████████████████████████████| 100.0% complete,0 secs remaining, 3.32 iterations/s/ss
Total time: 3015.6 seconds
Loss after training = 8919.079307111815
700016
True loss: 8682.60109769344
Iterating: |██████████████████████████████| 100.0% complete,0 secs remaining, 3.35 iterations/s/ss
Total time: 2983.16 seconds
Loss after training = 8681.449572895926
700017
True loss: 8682.60109769344
Iterating: |██████████████████████████████| 100.0% complete,0 secs remaining, 3.33 iterations/s/ss
Total time: 3004.71 seconds
Loss after training = 8843.100744165791
700018
True loss: 8682.60109769344
Iterating: |██████████████████████████████| 100.0% complete,0 secs remaining, 3.31 iterations/s/ss
Total time: 3017.52 seconds
Loss after training = 8999.125525011312
700019
True loss: 8682.60109769344
Iterating: |██████████████████████████████| 100.0% complete,0 secs remaining, 3.29 iterations/s/ss
Total time: 3036.69 seconds
Loss after training = 8703.248421694025
700020
True loss: 8682.60109769344
Iterating: |██████████████████████████████| 100.0% complete,0 secs remaining, 3.34 iterations/ssss
Total time: 2995.32 seconds
Loss after training = 9243.227023055366
700021
True loss: 8682.60109769344
Iterating: |██████████████████████████████| 100.0% complete,0 secs remaining, 3.34 iterations/ssss
Total time: 2997.03 seconds
Loss after training = 10531.785041267169
700022
True loss: 8682.60109769344
Iterating: |██████████████████████████████| 100.0% complete,0 secs remaining, 3.3 iterations/s/s/s
Total time: 3027.04 seconds
Loss after training = 8679.454826666657
700023
True loss: 8682.60109769344
Iterating: |██████████████████████████████| 100.0% complete,0 secs remaining, 3.31 iterations/s/ss
Total time: 3020.44 seconds
Loss after training = 8719.28390785444
700024
True loss: 8682.60109769344
Iterating: |██████████████████████████████| 100.0% complete,0 secs remaining, 3.35 iterations/s/ss
Total time: 2983.28 seconds
Loss after training = 8898.428484762182
700025
True loss: 8682.60109769344
Iterating: |██████████████████████████████| 100.0% complete,0 secs remaining, 3.34 iterations/ssss
Total time: 2991.2 seconds
Loss after training = 9295.834932207152
700026
True loss: 8682.60109769344
Iterating: |██████████████████████████████| 100.0% complete,0 secs remaining, 3.38 iterations/s/ss
Total time: 2957.12 seconds
Loss after training = 8951.127348324542
700027
True loss: 8682.60109769344
Iterating: |██████████████████████████████| 100.0% complete,0 secs remaining, 3.37 iterations/s/ss
Total time: 2970.32 seconds
Loss after training = 8868.515804470298
700028
True loss: 8682.60109769344
Iterating: |██████████████████████████████| 100.0% complete,0 secs remaining, 3.3 iterations/s/ss
Total time: 3032.46 seconds
Loss after training = 8856.539592473719
700029
True loss: 8682.60109769344
Iterating: |██████████████████████████████| 100.0% complete,0 secs remaining, 3.38 iterations/s/ss
Total time: 2961.25 seconds
Loss after training = 10003.274215542102
700030
True loss: 8682.60109769344
Iterating: |██████████████████████████████| 100.0% complete,0 secs remaining, 3.28 iterations/s/ss
Total time: 3049.86 seconds
Loss after training = 9369.588955768468
700031
True loss: 8682.60109769344
Iterating: |██████████████████████████████| 100.0% complete,0 secs remaining, 3.35 iterations/s/ss
Total time: 2981.42 seconds
Loss after training = 9233.972309977526
700032
True loss: 8682.60109769344
Iterating: |██████████████████████████████| 100.0% complete,0 secs remaining, 3.37 iterations/s/ss
Total time: 2965.76 seconds
Loss after training = 8775.359610581034
700033
True loss: 8682.60109769344
Iterating: |██████████████████████████████| 100.0% complete,0 secs remaining, 3.21 iterations/ss/s
Total time: 3113.46 seconds
Loss after training = 8933.647353317041
700034
True loss: 8682.60109769344
Iterating: |██████████████████████████████| 100.0% complete,0 secs remaining, 3.18 iterations/s/ss
Total time: 3144.81 seconds
Loss after training = 9021.488763283218
700035
True loss: 8682.60109769344
Iterating: |██████████████████████████████| 100.0% complete,0 secs remaining, 3.31 iterations/s/ss
Total time: 3023.24 seconds
Loss after training = 8688.33039240627
700036
True loss: 8682.60109769344
Iterating: |██████████████████████████████| 100.0% complete,0 secs remaining, 3.34 iterations/ssss
Total time: 2997.67 seconds
Loss after training = 8845.936076389882
700037
True loss: 8682.60109769344
Iterating: |██████████████████████████████| 100.0% complete,0 secs remaining, 3.32 iterations/s/ss
Total time: 3007.8 seconds
Loss after training = 9203.8821555234
700038
True loss: 8682.60109769344
Iterating: |██████████████████████████████| 100.0% complete,1 secs remaining, 1.27 iterations/ss/s
Total time: 7859.09 seconds
Loss after training = 11419.655691501459
700039
True loss: 8682.60109769344
Iterating: |██████████████████████████████| 100.0% complete,0 secs remaining, 2.42 iterations/ss/ss
Total time: 4140.69 seconds
Loss after training = 8694.504093878228
700040
True loss: 8682.60109769344
Iterating: |██████████████████████████████| 100.0% complete,0 secs remaining, 3.29 iterations/s/ss
Total time: 3043.49 seconds
Loss after training = 8687.583067772039
700041
True loss: 8682.60109769344
Iterating: |██████████████████████████████| 100.0% complete,0 secs remaining, 3.28 iterations/s/ss
Total time: 3046.67 seconds
Loss after training = 8870.339075533695
700042
True loss: 8682.60109769344
Iterating: |██████████████████████████████| 100.0% complete,0 secs remaining, 3.24 iterations/s/ss
Total time: 3083.9 seconds
Loss after training = 9028.708043469234
700043
True loss: 8682.60109769344
Iterating: |██████████████████████████████| 100.0% complete,0 secs remaining, 3.26 iterations/s/ss
Total time: 3067.38 seconds
Loss after training = 8701.335555657522
700044
True loss: 8682.60109769344
Iterating: |██████████████████████████████| 100.0% complete,0 secs remaining, 3.2 iterations/s/sss
Total time: 3121.79 seconds
Loss after training = 8905.734068827494
700045
True loss: 8682.60109769344
Iterating: |██████████████████████████████| 100.0% complete,0 secs remaining, 3.26 iterations/s/ss
Total time: 3067.21 seconds
Loss after training = 8827.151560757833
700046
True loss: 8682.60109769344
Iterating: |██████████████████████████████| 100.0% complete,0 secs remaining, 3.28 iterations/s/ss
Total time: 3048.67 seconds
Loss after training = 8981.826642693486
700047
True loss: 8682.60109769344
Iterating: |██████████████████████████████| 100.0% complete,0 secs remaining, 3.26 iterations/ssss
Total time: 3063.05 seconds
Loss after training = 9668.995029734277
700048
True loss: 8682.60109769344
Iterating: |██████████████████████████████| 100.0% complete,0 secs remaining, 3.25 iterations/s/ss
Total time: 3081.53 seconds
Loss after training = 10133.282636156628
700049
True loss: 8682.60109769344
Iterating: |██████████████████████████████| 100.0% complete,0 secs remaining, 3.26 iterations/s/ss
Total time: 3063.0 seconds
Loss after training = 8762.974470171252
700050
True loss: 8682.60109769344
Iterating: |██████████████████████████████| 100.0% complete,0 secs remaining, 3.33 iterations/s/ss
Total time: 3002.88 seconds
Loss after training = 9090.35494378777
700051
True loss: 8682.60109769344
Iterating: |██████████████████████████████| 100.0% complete,0 secs remaining, 3.26 iterations/s/ss
Total time: 3068.03 seconds
Loss after training = 9162.41976303323
700052
True loss: 8682.60109769344
Iterating: |██████████████████████████████| 100.0% complete,0 secs remaining, 3.21 iterations/ss/s
Total time: 3112.32 seconds
Loss after training = 8759.24126328531
700053
True loss: 8682.60109769344
Iterating: |██████████████████████████████| 100.0% complete,0 secs remaining, 3.27 iterations/ssss
Total time: 3054.52 seconds
Loss after training = 10251.605846663564
700054
True loss: 8682.60109769344
Iterating: |██████████████████████████████| 100.0% complete,0 secs remaining, 3.25 iterations/s/ss
Total time: 3079.86 seconds
Loss after training = 8864.556576267654
700055
True loss: 8682.60109769344
Iterating: |██████████████████████████████| 100.0% complete,0 secs remaining, 3.2 iterations/s/sss
Total time: 3121.84 seconds
Loss after training = 8927.005139641307
700056
True loss: 8682.60109769344
Iterating: |██████████████████████████████| 100.0% complete,0 secs remaining, 3.28 iterations/s/ss
Total time: 3051.38 seconds
Loss after training = 10748.794323360007
700057
True loss: 8682.60109769344
Iterating: |██████████████████████████████| 100.0% complete,0 secs remaining, 3.27 iterations/ssss
Total time: 3057.73 seconds
Loss after training = 8798.14246583257
700058
True loss: 8682.60109769344
Iterating: |██████████████████████████████| 100.0% complete,0 secs remaining, 3.29 iterations/s/ss
Total time: 3040.25 seconds
Loss after training = 8954.995113422377
700059
True loss: 8682.60109769344
Iterating: |██████████████████████████████| 100.0% complete,0 secs remaining, 2.0 iterations/s/s/s
Total time: 5010.57 seconds
Loss after training = 8707.423536658272
700060
True loss: 8682.60109769344
Iterating: |██████████████████████████████| 100.0% complete,1 secs remaining, 1.11 iterations/ss/ss
Total time: 9008.25 seconds
Loss after training = 8684.56317178103
700061
True loss: 8682.60109769344
Iterating: |██████████████████████████████| 100.0% complete,1 secs remaining, 1.35 iterations/ss/s
Total time: 7430.51 seconds
Loss after training = 8730.630683717052
700062
True loss: 8682.60109769344
Iterating: |██████████████████████████████| 100.0% complete,1 secs remaining, 1.33 iterations/ss/ss
Total time: 7518.37 seconds
Loss after training = 9154.602995369736
700063
True loss: 8682.60109769344
Iterating: |██████████████████████████████| 100.0% complete,1 secs remaining, 1.25 iterations/ss/s
Total time: 7970.9 seconds
Loss after training = 9245.76469620583
700064
True loss: 8682.60109769344
Iterating: |██████████████████████████████| 100.0% complete,1 secs remaining, 1.5 iterations/sns/ss
Total time: 6684.18 seconds
Loss after training = 8744.197150835398
700065
True loss: 8682.60109769344
Iterating: |██████████████████████████████| 100.0% complete,1 secs remaining, 1.26 iterations/ss/s
Total time: 7946.44 seconds
Loss after training = 8725.519419139786
700066
True loss: 8682.60109769344
Iterating: |██████████████████████████████| 100.0% complete,1 secs remaining, 1.33 iterations/ss/ss
Total time: 7503.21 seconds
Loss after training = 10614.64263763452
700067
True loss: 8682.60109769344
Iterating: |██████████████████████████████| 100.0% complete,1 secs remaining, 1.21 iterations/ss/s
Total time: 8291.86 seconds
Loss after training = 8751.186540989576
700068
True loss: 8682.60109769344
Iterating: |██████████████████████████████| 100.0% complete,1 secs remaining, 1.26 iterations/ss/ss
Total time: 7918.01 seconds
Loss after training = 8724.581428436313
700069
True loss: 8682.60109769344
Iterating: |██████████████████████████████| 100.0% complete,1 secs remaining, 1.34 iterations/ss/ss
Total time: 7482.64 seconds
Loss after training = 9311.091928572028
700070
True loss: 8682.60109769344
Iterating: |██████████████████████████████| 100.0% complete,1 secs remaining, 1.88 iterations/s/sss
Total time: 5315.39 seconds
Loss after training = 9151.876527875418
700071
True loss: 8682.60109769344
Iterating: |██████████████████████████████| 100.0% complete,0 secs remaining, 3.3 iterations/s/sss
Total time: 3030.81 seconds
Loss after training = 8976.824621374655
700072
True loss: 8682.60109769344
Iterating: |██████████████████████████████| 100.0% complete,0 secs remaining, 3.31 iterations/s/ss
Total time: 3019.45 seconds
Loss after training = 8928.305760288382
700073
True loss: 8682.60109769344
Iterating: |██████████████████████████████| 100.0% complete,0 secs remaining, 3.14 iterations/ssss
Total time: 3185.02 seconds
Loss after training = 8682.57901320775
700074
True loss: 8682.60109769344
Iterating: |██████████████████████████████| 100.0% complete,0 secs remaining, 2.14 iterations/s/ss
Total time: 4678.27 seconds
Loss after training = 9135.15269196219
700075
True loss: 8682.60109769344
Iterating: |██████████████████████████████| 100.0% complete,0 secs remaining, 2.87 iterations/s/ss
Total time: 3486.39 seconds
Loss after training = 8682.095412648472
700076
True loss: 8682.60109769344
Iterating: |██████████████████████████████| 100.0% complete,1 secs remaining, 1.32 iterations/ss/s
Total time: 7549.59 seconds
Loss after training = 9211.868124819674
700077
True loss: 8682.60109769344
Iterating: |██████████████████████████████| 100.0% complete,1 secs remaining, 1.23 iterations/ss/ss
Total time: 8140.15 seconds
Loss after training = 8738.946259541472
700078
True loss: 8682.60109769344
Iterating: |██████████████████████████████| 100.0% complete,1 secs remaining, 1.26 iterations/ss/ss
Total time: 7962.34 seconds
Loss after training = 8694.461102822384
700079
True loss: 8682.60109769344
Iterating: |██████████████████████████████| 100.0% complete,1 secs remaining, 1.33 iterations/ss/ss
Total time: 7522.53 seconds
Loss after training = 8728.768143354002
700080
True loss: 8682.60109769344
Iterating: |██████████████████████████████| 100.0% complete,1 secs remaining, 1.28 iterations/ss/ss
Total time: 7799.56 seconds
Loss after training = 8981.917341789163
700081
True loss: 8682.60109769344
Iterating: |██████████████████████████████| 100.0% complete,0 secs remaining, 3.26 iterations/s/ss
Total time: 3071.64 seconds
Loss after training = 8731.739911828101
700082
True loss: 8682.60109769344
Iterating: |██████████████████████████████| 100.0% complete,0 secs remaining, 3.29 iterations/ssss
Total time: 3036.58 seconds
Loss after training = 8685.884625258534
700083
True loss: 8682.60109769344
Iterating: |██████████████████████████████| 100.0% complete,0 secs remaining, 3.27 iterations/ssss
Total time: 3059.31 seconds
Loss after training = 9725.200897640298
700084
True loss: 8682.60109769344
Iterating: |██████████████████████████████| 100.0% complete,0 secs remaining, 3.2 iterations/s/sss
Total time: 3129.03 seconds
Loss after training = 8849.69624133773
700085
True loss: 8682.60109769344
Iterating: |██████████████████████████████| 100.0% complete,0 secs remaining, 3.29 iterations/s/ss
Total time: 3041.28 seconds
Loss after training = 8745.783584826182
700086
True loss: 8682.60109769344
Iterating: |██████████████████████████████| 100.0% complete,0 secs remaining, 3.25 iterations/s/ss
Total time: 3077.62 seconds
Loss after training = 8689.359638668762
700087
True loss: 8682.60109769344
Iterating: |██████████████████████████████| 100.0% complete,0 secs remaining, 3.24 iterations/s/ss
Total time: 3083.16 seconds
Loss after training = 9293.399939692816
700088
True loss: 8682.60109769344
Iterating: |██████████████████████████████| 100.0% complete,0 secs remaining, 3.25 iterations/s/ss
Total time: 3077.38 seconds
Loss after training = 9234.074588939186
700089
True loss: 8682.60109769344
Iterating: |██████████████████████████████| 100.0% complete,0 secs remaining, 3.21 iterations/ss/s
Total time: 3117.06 seconds
Loss after training = 9046.951435976716
700090
True loss: 8682.60109769344
Iterating: |██████████████████████████████| 100.0% complete,1 secs remaining, 1.53 iterations/s/ss
Total time: 6555.5 seconds
Loss after training = 8681.567771459828
700091
True loss: 8682.60109769344
Iterating: |██████████████████████████████| 100.0% complete,1 secs remaining, 1.22 iterations/ss/ss
Total time: 8173.86 seconds
Loss after training = 9132.178913033553
700092
True loss: 8682.60109769344
Iterating: |██████████████████████████████| 100.0% complete,1 secs remaining, 1.14 iterations/ss/ss
Total time: 8787.62 seconds
Loss after training = 8697.836975337561
700093
True loss: 8682.60109769344
Iterating: |██████████████████████████████| 100.0% complete,1 secs remaining, 1.17 iterations/ss/ss
Total time: 8531.3 seconds
Loss after training = 9182.995471396262
700094
True loss: 8682.60109769344
Iterating: |██████████████████████████████| 100.0% complete,1 secs remaining, 1.15 iterations/ss/ss
Total time: 8704.5 seconds
Loss after training = 8695.774573653294
700095
True loss: 8682.60109769344
Iterating: |██████████████████████████████| 100.0% complete,1 secs remaining, 1.25 iterations/ss/ss
Total time: 8023.84 seconds
Loss after training = 8683.131536349656
700096
True loss: 8682.60109769344
Iterating: |██████████████████████████████| 100.0% complete,1 secs remaining, 1.48 iterations/s/sss
Total time: 6762.43 seconds
Loss after training = 9077.709418618168
700097
True loss: 8682.60109769344
Iterating: |██████████████████████████████| 100.0% complete,0 secs remaining, 3.17 iterations/s/ss
Total time: 3154.46 seconds
Loss after training = 11797.630255944361
700098
True loss: 8682.60109769344
Iterating: |██████████████████████████████| 100.0% complete,0 secs remaining, 3.24 iterations/s/ss
Total time: 3084.81 seconds
Loss after training = 9631.839678107708
700099
True loss: 8682.60109769344
Iterating: |██████████████████████████████| 100.0% complete,0 secs remaining, 3.22 iterations/s/ss
Total time: 3103.15 seconds
Loss after training = 8685.478791934227
"""

#Zhao:
ZhaoNormal = """700000
True loss: 8682.601097667446
Iterating: |██████████████████████████████| 100.0% complete,0 secs remaining, 3.4 iterations/s/sss
Total time: 2940.29 seconds
Loss after training = 8806.141412888912
700001
True loss: 8682.601097667446
Iterating: |██████████████████████████████| 100.0% complete,0 secs remaining, 3.42 iterations/s/ss
Total time: 2923.18 seconds
Loss after training = 8711.486938261398
700002
True loss: 8682.601097667446
Iterating: |██████████████████████████████| 100.0% complete,0 secs remaining, 3.33 iterations/s/ss
Total time: 3005.52 seconds
Loss after training = 8717.64288930706
700003
True loss: 8682.601097667446
Iterating: |██████████████████████████████| 100.0% complete,0 secs remaining, 3.33 iterations/s/ss
Total time: 3002.28 seconds
Loss after training = 9309.193366862493
700004
True loss: 8682.601097667446
Iterating: |██████████████████████████████| 100.0% complete,0 secs remaining, 3.25 iterations/s/ss
Total time: 3072.54 seconds
Loss after training = 9002.597150390957
700005
True loss: 8682.601097667446
Iterating: |██████████████████████████████| 100.0% complete,0 secs remaining, 3.08 iterations/s/ss
Total time: 3243.73 seconds
Loss after training = 8876.757013965547
700006
True loss: 8682.601097667446
Iterating: |██████████████████████████████| 100.0% complete,0 secs remaining, 3.32 iterations/s/ss
Total time: 3008.91 seconds
Loss after training = 8806.628870173501
700007
True loss: 8682.601097667446
Iterating: |██████████████████████████████| 100.0% complete,0 secs remaining, 3.39 iterations/s/ss
Total time: 2950.57 seconds
Loss after training = 8777.800126392363
700008
True loss: 8682.601097667446
Iterating: |██████████████████████████████| 100.0% complete,0 secs remaining, 3.38 iterations/s/ss
Total time: 2956.41 seconds
Loss after training = 8802.620267098437
700009
True loss: 8682.601097667446
Iterating: |██████████████████████████████| 100.0% complete,0 secs remaining, 3.32 iterations/s/ss
Total time: 3008.49 seconds
Loss after training = 9385.298770046755
700010
True loss: 8682.601097667446
Iterating: |██████████████████████████████| 100.0% complete,0 secs remaining, 3.38 iterations/s/ss
Total time: 2956.45 seconds
Loss after training = 8713.950603291883
700011
True loss: 8682.601097667446
Iterating: |██████████████████████████████| 100.0% complete,0 secs remaining, 3.37 iterations/s/ss
Total time: 2968.27 seconds
Loss after training = 10930.457288385987
700012
True loss: 8682.601097667446
Iterating: |██████████████████████████████| 100.0% complete,0 secs remaining, 3.44 iterations/s/ss
Total time: 2907.9 seconds
Loss after training = 9045.796308234481
700013
True loss: 8682.601097667446
Iterating: |██████████████████████████████| 100.0% complete,0 secs remaining, 3.33 iterations/s/ss
Total time: 3000.06 seconds
Loss after training = 9933.808079250286
700014
True loss: 8682.601097667446
Iterating: |██████████████████████████████| 100.0% complete,0 secs remaining, 3.36 iterations/s/ss
Total time: 2973.33 seconds
Loss after training = 9041.371535150927
700015
True loss: 8682.601097667446
Iterating: |██████████████████████████████| 100.0% complete,0 secs remaining, 3.41 iterations/s/ss
Total time: 2935.88 seconds
Loss after training = 8923.14564584369
700016
True loss: 8682.601097667446
Iterating: |██████████████████████████████| 100.0% complete,0 secs remaining, 3.37 iterations/s/ss
Total time: 2963.42 seconds
Loss after training = 8693.62509069302
700017
True loss: 8682.601097667446
Iterating: |██████████████████████████████| 100.0% complete,0 secs remaining, 3.38 iterations/s/ss
Total time: 2955.72 seconds
Loss after training = 8825.517827282463
700018
True loss: 8682.601097667446
Iterating: |██████████████████████████████| 100.0% complete,0 secs remaining, 3.37 iterations/s/ss
Total time: 2971.01 seconds
Loss after training = 9014.09775625321
700019
True loss: 8682.601097667446
Iterating: |██████████████████████████████| 100.0% complete,0 secs remaining, 3.36 iterations/s/ss
Total time: 2973.63 seconds
Loss after training = 8692.445401160772
700020
True loss: 8682.601097667446
Iterating: |██████████████████████████████| 100.0% complete,0 secs remaining, 3.44 iterations/s/ss
Total time: 2906.29 seconds
Loss after training = 9262.470353717124
700021
True loss: 8682.601097667446
Iterating: |██████████████████████████████| 100.0% complete,0 secs remaining, 3.44 iterations/s/ss
Total time: 2905.38 seconds
Loss after training = 10436.41481258826
700022
True loss: 8682.601097667446
Iterating: |██████████████████████████████| 100.0% complete,0 secs remaining, 3.34 iterations/ssss
Total time: 2997.33 seconds
Loss after training = 8686.94389819129
700023
True loss: 8682.601097667446
Iterating: |██████████████████████████████| 100.0% complete,0 secs remaining, 3.4 iterations/ss/ss
Total time: 2936.96 seconds
Loss after training = 8714.41556764041
700024
True loss: 8682.601097667446
Iterating: |██████████████████████████████| 100.0% complete,0 secs remaining, 3.34 iterations/ssss
Total time: 2991.51 seconds
Loss after training = 8952.557887042933
700025
True loss: 8682.601097667446
Iterating: |██████████████████████████████| 100.0% complete,0 secs remaining, 3.4 iterations/s/sss
Total time: 2942.59 seconds
Loss after training = 9272.37090968722
700026
True loss: 8682.601097667446
Iterating: |██████████████████████████████| 100.0% complete,0 secs remaining, 3.37 iterations/s/ss
Total time: 2967.67 seconds
Loss after training = 9003.642890894025
700027
True loss: 8682.601097667446
Iterating: |██████████████████████████████| 100.0% complete,0 secs remaining, 3.43 iterations/s/ss
Total time: 2913.04 seconds
Loss after training = 8815.216943736243
700028
True loss: 8682.601097667446
Iterating: |██████████████████████████████| 100.0% complete,0 secs remaining, 3.39 iterations/s/ss
Total time: 2950.83 seconds
Loss after training = 8835.603038239233
700029
True loss: 8682.601097667446
Iterating: |██████████████████████████████| 100.0% complete,0 secs remaining, 3.35 iterations/s/ss
Total time: 2986.08 seconds
Loss after training = 10015.596465062521
700030
True loss: 8682.601097667446
Iterating: |██████████████████████████████| 100.0% complete,0 secs remaining, 3.37 iterations/s/ss
Total time: 2967.64 seconds
Loss after training = 9453.915935740593
700031
True loss: 8682.601097667446
Iterating: |██████████████████████████████| 100.0% complete,0 secs remaining, 3.38 iterations/s/ss
Total time: 2955.62 seconds
Loss after training = 9151.779731165272
700032
True loss: 8682.601097667446
Iterating: |██████████████████████████████| 100.0% complete,0 secs remaining, 3.44 iterations/s/ss
Total time: 2909.36 seconds
Loss after training = 8764.00006230698
700033
True loss: 8682.601097667446
Iterating: |██████████████████████████████| 100.0% complete,0 secs remaining, 3.26 iterations/s/ss
Total time: 3066.64 seconds
Loss after training = 8984.954970029383
700034
True loss: 8682.601097667446
Iterating: |██████████████████████████████| 100.0% complete,0 secs remaining, 3.26 iterations/s/ss
Total time: 3069.23 seconds
Loss after training = 8988.810881256444
700035
True loss: 8682.601097667446
Iterating: |██████████████████████████████| 100.0% complete,0 secs remaining, 3.35 iterations/s/ss
Total time: 2983.67 seconds
Loss after training = 8708.688765224417
700036
True loss: 8682.601097667446
Iterating: |██████████████████████████████| 100.0% complete,0 secs remaining, 3.4 iterations/s/s/s
Total time: 2938.17 seconds
Loss after training = 8838.39290696757
700037
True loss: 8682.601097667446
Iterating: |██████████████████████████████| 100.0% complete,0 secs remaining, 3.35 iterations/s/ss
Total time: 2982.77 seconds
Loss after training = 9306.276390934121
700038
True loss: 8682.601097667446
Iterating: |██████████████████████████████| 100.0% complete,0 secs remaining, 2.61 iterations/s/ss
Total time: 3838.52 seconds
Loss after training = 11221.022348645838
700039
True loss: 8682.601097667446
Iterating: |██████████████████████████████| 100.0% complete,1 secs remaining, 1.22 iterations/ss/ss
Total time: 8188.48 seconds
Loss after training = 8688.078557002098
700040
True loss: 8682.601097667446
Iterating: |██████████████████████████████| 100.0% complete,0 secs remaining, 3.26 iterations/s/ss
Total time: 3069.84 seconds
Loss after training = 8707.390712499764
700041
True loss: 8682.601097667446
Iterating: |██████████████████████████████| 100.0% complete,0 secs remaining, 3.24 iterations/s/ss
Total time: 3088.96 seconds
Loss after training = 8909.072632319334
700042
True loss: 8682.601097667446
Iterating: |██████████████████████████████| 100.0% complete,0 secs remaining, 3.27 iterations/ssss
Total time: 3058.32 seconds
Loss after training = 9093.174835624675
700043
True loss: 8682.601097667446
Iterating: |██████████████████████████████| 100.0% complete,0 secs remaining, 3.31 iterations/s/ss
Total time: 3025.27 seconds
Loss after training = 8710.84140380696
700044
True loss: 8682.601097667446
Iterating: |██████████████████████████████| 100.0% complete,0 secs remaining, 3.25 iterations/s/ss
Total time: 3073.04 seconds
Loss after training = 8956.120312442281
700045
True loss: 8682.601097667446
Iterating: |██████████████████████████████| 100.0% complete,0 secs remaining, 3.31 iterations/s/ss
Total time: 3021.42 seconds
Loss after training = 8810.132362149905
700046
True loss: 8682.601097667446
Iterating: |██████████████████████████████| 100.0% complete,0 secs remaining, 3.28 iterations/s/ss
Total time: 3048.43 seconds
Loss after training = 8996.201892500168
700047
True loss: 8682.601097667446
Iterating: |██████████████████████████████| 100.0% complete,0 secs remaining, 3.26 iterations/s/ss
Total time: 3072.28 seconds
Loss after training = 9680.176272721686
700048
True loss: 8682.601097667446
Iterating: |██████████████████████████████| 100.0% complete,0 secs remaining, 3.27 iterations/ssss
Total time: 3058.94 seconds
Loss after training = 10127.357904351546
700049
True loss: 8682.601097667446
Iterating: |██████████████████████████████| 100.0% complete,0 secs remaining, 3.27 iterations/ssss
Total time: 3057.18 seconds
Loss after training = 8728.487808414857
700050
True loss: 8682.601097667446
Iterating: |██████████████████████████████| 100.0% complete,0 secs remaining, 3.29 iterations/s/ss
Total time: 3036.69 seconds
Loss after training = 9074.588995796044
700051
True loss: 8682.601097667446
Iterating: |██████████████████████████████| 100.0% complete,0 secs remaining, 3.29 iterations/s/ss
Total time: 3039.58 seconds
Loss after training = 9165.021770754363
700052
True loss: 8682.601097667446
Iterating: |██████████████████████████████| 100.0% complete,0 secs remaining, 3.31 iterations/s/ss
Total time: 3018.4 seconds
Loss after training = 8795.668349504907
700053
True loss: 8682.601097667446
Iterating: |██████████████████████████████| 100.0% complete,0 secs remaining, 3.29 iterations/s/ss
Total time: 3041.82 seconds
Loss after training = 10155.622893740243
700054
True loss: 8682.601097667446
Iterating: |██████████████████████████████| 100.0% complete,0 secs remaining, 3.2 iterations/s/sss
Total time: 3123.17 seconds
Loss after training = 8915.201216343283
700055
True loss: 8682.601097667446
Iterating: |██████████████████████████████| 100.0% complete,0 secs remaining, 3.28 iterations/s/ss
Total time: 3051.36 seconds
Loss after training = 8868.438426636068
700056
True loss: 8682.601097667446
Iterating: |██████████████████████████████| 100.0% complete,0 secs remaining, 3.24 iterations/s/ss
Total time: 3087.14 seconds
Loss after training = 10734.840787789592
700057
True loss: 8682.601097667446
Iterating: |██████████████████████████████| 100.0% complete,0 secs remaining, 3.25 iterations/s/ss
Total time: 3077.27 seconds
Loss after training = 8743.825389521717
700058
True loss: 8682.601097667446
Iterating: |██████████████████████████████| 100.0% complete,0 secs remaining, 3.25 iterations/s/ss
Total time: 3076.02 seconds
Loss after training = 8960.80921886602
700059
True loss: 8682.601097667446
Iterating: |██████████████████████████████| 100.0% complete,0 secs remaining, 3.21 iterations/ss/s
Total time: 3117.4 seconds
Loss after training = 8704.400777331757
700060
True loss: 8682.601097667446
Iterating: |██████████████████████████████| 100.0% complete,1 secs remaining, 1.23 iterations/ss/s
Total time: 8098.03 seconds
Loss after training = 8704.545161058964
700061
True loss: 8682.601097667446
Iterating: |██████████████████████████████| 100.0% complete,1 secs remaining, 1.51 iterations/ss/ss
Total time: 6603.6 seconds
Loss after training = 8725.375119129678
700062
True loss: 8682.601097667446
Iterating: |██████████████████████████████| 100.0% complete,1 secs remaining, 1.24 iterations/ss/ss
Total time: 8037.16 seconds
Loss after training = 9118.636425596063
700063
True loss: 8682.601097667446
Iterating: |██████████████████████████████| 100.0% complete,1 secs remaining, 1.14 iterations/ss/ss
Total time: 8784.02 seconds
Loss after training = 9344.74445192028
700064
True loss: 8682.601097667446
Iterating: |██████████████████████████████| 100.0% complete,1 secs remaining, 1.16 iterations/ss/ss
Total time: 8606.49 seconds
Loss after training = 8778.727476411368
700065
True loss: 8682.601097667446
Iterating: |██████████████████████████████| 100.0% complete,1 secs remaining, 1.17 iterations/ss/ss
Total time: 8565.9 seconds
Loss after training = 8724.340840193292
700066
True loss: 8682.601097667446
Iterating: |██████████████████████████████| 100.0% complete,1 secs remaining, 1.21 iterations/ss/ss
Total time: 8257.15 seconds
Loss after training = 10515.173377911433
700067
True loss: 8682.601097667446
Iterating: |██████████████████████████████| 100.0% complete,1 secs remaining, 1.36 iterations/ss/ss
Total time: 7327.94 seconds
Loss after training = 8721.980416522656
700068
True loss: 8682.601097667446
Iterating: |██████████████████████████████| 100.0% complete,1 secs remaining, 1.29 iterations/ss/ss
Total time: 7766.13 seconds
Loss after training = 8720.171596506176
700069
True loss: 8682.601097667446
Iterating: |██████████████████████████████| 100.0% complete,1 secs remaining, 1.53 iterations/ss/s
Total time: 6535.17 seconds
Loss after training = 9392.214501970733
700070
True loss: 8682.601097667446
Iterating: |██████████████████████████████| 100.0% complete,1 secs remaining, 1.38 iterations/ss/ss
Total time: 7252.82 seconds
Loss after training = 9054.050784817682
700071
True loss: 8682.601097667446
Iterating: |██████████████████████████████| 100.0% complete,0 secs remaining, 3.32 iterations/s/ss
Total time: 3011.24 seconds
Loss after training = 9060.568467693383
700072
True loss: 8682.601097667446
Iterating: |██████████████████████████████| 100.0% complete,0 secs remaining, 3.3 iterations/s/sss
Total time: 3029.65 seconds
Loss after training = 8919.03073564266
700073
True loss: 8682.601097667446
Iterating: |██████████████████████████████| 100.0% complete,0 secs remaining, 3.3 iterations/s/s/s
Total time: 3026.55 seconds
Loss after training = 8697.41142266332
700074
True loss: 8682.601097667446
Iterating: |██████████████████████████████| 100.0% complete,0 secs remaining, 2.14 iterations/s/ss
Total time: 4671.37 seconds
Loss after training = 9145.490929742436
700075
True loss: 8682.601097667446
Iterating: |██████████████████████████████| 100.0% complete,0 secs remaining, 2.66 iterations/s/ss
Total time: 3754.0 seconds
Loss after training = 8685.949427645175
700076
True loss: 8682.601097667446
Iterating: |██████████████████████████████| 100.0% complete,1 secs remaining, 1.77 iterations/s/ss
Total time: 5651.55 seconds
Loss after training = 9127.23082585424
700077
True loss: 8682.601097667446
Iterating: |██████████████████████████████| 100.0% complete,1 secs remaining, 1.23 iterations/ss/ss
Total time: 8134.3 seconds
Loss after training = 8774.931750260306
700078
True loss: 8682.601097667446
Iterating: |██████████████████████████████| 100.0% complete,1 secs remaining, 1.26 iterations/ss/ss
Total time: 7923.06 seconds
Loss after training = 8689.31794459291
700079
True loss: 8682.601097667446
Iterating: |██████████████████████████████| 100.0% complete,1 secs remaining, 1.23 iterations/ss/ss
Total time: 8124.68 seconds
Loss after training = 8754.509225653746
700080
True loss: 8682.601097667446
Iterating: |██████████████████████████████| 100.0% complete,1 secs remaining, 1.29 iterations/s/sss
Total time: 7751.99 seconds
Loss after training = 8995.27841325172
700081
True loss: 8682.601097667446
Iterating: |██████████████████████████████| 100.0% complete,0 secs remaining, 2.39 iterations/s/sss
Total time: 4180.01 seconds
Loss after training = 8707.60435595642
700082
True loss: 8682.601097667446
Iterating: |██████████████████████████████| 100.0% complete,0 secs remaining, 3.24 iterations/s/ss
Total time: 3082.42 seconds
Loss after training = 8705.584592090563
700083
True loss: 8682.601097667446
Iterating: |██████████████████████████████| 100.0% complete,0 secs remaining, 3.32 iterations/s/ss
Total time: 3013.61 seconds
Loss after training = 9778.04644469611
700084
True loss: 8682.601097667446
Iterating: |██████████████████████████████| 100.0% complete,0 secs remaining, 3.27 iterations/s/ss
Total time: 3053.92 seconds
Loss after training = 8888.382779757165
700085
True loss: 8682.601097667446
Iterating: |██████████████████████████████| 100.0% complete,0 secs remaining, 3.26 iterations/s/ss
Total time: 3071.68 seconds
Loss after training = 8717.330499256856
700086
True loss: 8682.601097667446
Iterating: |██████████████████████████████| 100.0% complete,0 secs remaining, 3.26 iterations/s/ss
Total time: 3065.99 seconds
Loss after training = 8706.203836906285
700087
True loss: 8682.601097667446
Iterating: |██████████████████████████████| 100.0% complete,0 secs remaining, 3.27 iterations/ssss
Total time: 3060.44 seconds
Loss after training = 9372.85952205925
700088
True loss: 8682.601097667446
Iterating: |██████████████████████████████| 100.0% complete,0 secs remaining, 3.25 iterations/s/ss
Total time: 3079.4 seconds
Loss after training = 9323.796814781323
700089
True loss: 8682.601097667446
Iterating: |██████████████████████████████| 100.0% complete,0 secs remaining, 3.23 iterations/s/ss
Total time: 3095.79 seconds
Loss after training = 9115.72670231466
700090
True loss: 8682.601097667446
Iterating: |██████████████████████████████| 100.0% complete,0 secs remaining, 2.28 iterations/s/ss
Total time: 4388.58 seconds
Loss after training = 8696.24635294
700091
True loss: 8682.601097667446
Iterating: |██████████████████████████████| 100.0% complete,1 secs remaining, 1.16 iterations/ss/ss
Total time: 8654.41 seconds
Loss after training = 9200.659453050468
700092
True loss: 8682.601097667446
Iterating: |██████████████████████████████| 100.0% complete,1 secs remaining, 1.17 iterations/ss/ss
Total time: 8539.6 seconds
Loss after training = 8695.03471961574
700093
True loss: 8682.601097667446
Iterating: |██████████████████████████████| 100.0% complete,1 secs remaining, 1.19 iterations/ss/ss
Total time: 8399.32 seconds
Loss after training = 9257.6809271328
700094
True loss: 8682.601097667446
Iterating: |██████████████████████████████| 100.0% complete,1 secs remaining, 1.16 iterations/ss/ss
Total time: 8613.74 seconds
Loss after training = 8692.935629494237
700095
True loss: 8682.601097667446
Iterating: |██████████████████████████████| 100.0% complete,1 secs remaining, 1.16 iterations/ss/ss
Total time: 8595.4 seconds
Loss after training = 8683.790615314078
700096
True loss: 8682.601097667446
Iterating: |██████████████████████████████| 100.0% complete,1 secs remaining, 1.19 iterations/ss/ss
Total time: 8386.55 seconds
Loss after training = 9039.388522768431
700097
True loss: 8682.601097667446
Iterating: |██████████████████████████████| 100.0% complete,0 secs remaining, 3.01 iterations/ss/s
Total time: 3326.61 seconds
Loss after training = 11665.869345640174
700098
True loss: 8682.601097667446
Iterating: |██████████████████████████████| 100.0% complete,0 secs remaining, 3.25 iterations/s/ss
Total time: 3076.29 seconds
Loss after training = 9704.886083264411
700099
True loss: 8682.601097667446
Iterating: |██████████████████████████████| 100.0% complete,0 secs remaining, 3.24 iterations/s/ss
Total time: 3082.16 seconds
Loss after training = 8701.211898331092
"""


truelosses = []
recontrueDMguess = []
reconNormalguess = []


parsedPlumTrue = PlumTrue.split("\n")
parsedBWTrue = BWTrue.split("\n")
parsedZhaoTrue = ZhaoTrue.split("\n")
parsedPlumNormal = PlumNormal.split("\n")
parsedBWNormal = BWNormal.split("\n")
parsedZhaoNormal = ZhaoNormal.split("\n")
for i in range(len(parsedPlumTrue)):
    # 1 -> True loss
    # 4 -> Loss after training
    if i % 5 == 1:
        # print(parsedPlumTrue[i])
        # print(parsedPlumTrue[i].split(' ')[-1])
        truelosses.append(float(parsedPlumTrue[i].split(' ')[-1]))
        # break
    if i % 5 == 4:
        # print(parsedPlumTrue[i])
        # print(parsedPlumTrue[i].split(' ')[-1])
        recontrueDMguess.append(float(parsedPlumTrue[i].split(' ')[-1]))
        # print(parsedPlumNormal[i])
        reconNormalguess.append(float(parsedPlumNormal[i].split(' ')[-1]))
      
        
for i in range(len(parsedBWTrue)):
    # 1 -> True loss
    # 4 -> Loss after training
    if i % 5 == 1:
        # print(parsedBWTrue[i])
        # print(parsedBWTrue[i].split(' ')[-1])
        truelosses.append(float(parsedBWTrue[i].split(' ')[-1]))
    if i % 5 == 4:
        # print(parsedBWTrue[i])
        # print(parsedBWTrue[i].split(' ')[-1])
        recontrueDMguess.append(float(parsedBWTrue[i].split(' ')[-1]))
        # print(parsedPlumNormal[i])
        reconNormalguess.append(float(parsedBWNormal[i].split(' ')[-1]))


for i in range(len(parsedZhaoTrue)):
    # 1 -> True loss
    # 4 -> Loss after training
    if i % 5 == 1:
        # print(parsedZhaoTrue[i])
        # print(parsedZhaoTrue[i].split(' ')[-1])
        truelosses.append(float(parsedZhaoTrue[i].split(' ')[-1]))
    if i % 5 == 4:
        # print(parsedZhaoTrue[i])
        # print(parsedZhaoTrue[i].split(' ')[-1])
        recontrueDMguess.append(float(parsedZhaoTrue[i].split(' ')[-1]))
        # print(parsedPlumNormal[i])
        reconNormalguess.append(float(parsedZhaoNormal[i].split(' ')[-1]))
  
    
# print(truelosses)
        

diffsTrueguess = []
diffsNormalguess = []
for i in range(2*100):
    diffsTrueguess.append(recontrueDMguess[i]-truelosses[i])
    diffsNormalguess.append(reconNormalguess[i]-truelosses[i])
    
print(len(truelosses))
zhaoDiffsTrue = []
zhaoDiffsNormal = []
for i in range(2*100,len(truelosses)):
    zhaoDiffsTrue.append(recontrueDMguess[i]-truelosses[i])
    zhaoDiffsNormal.append(reconNormalguess[i]-truelosses[i])
print(len(zhaoDiffsNormal))

# plt.figure()
# plt.boxplot(1,diffsNormalguess)

# plt.boxplot(2,diffsTrueguess)

import seaborn as sns
plt.figure()
sns.boxplot(data=[diffsNormalguess, diffsTrueguess]).set(xlabel="Left: IG3 starting from true DM distribution. Right: IG3.",title='{Reconstructed loss} - {True loss} for Plummer and BW')
plt.ylim(-180,2100)
plt.show()

plt.figure()
sns.boxplot(data=[zhaoDiffsNormal, zhaoDiffsTrue]).set(xlabel="Left: IG3 starting from true DM distribution. Right: IG3.",title='{Reconstructed loss} - {True loss} for Zhao')
plt.ylim(-180,2100)
plt.show()

import pandas as pd
df = pd.DataFrame(diffsNormalguess)
# df.boxplot()
# print(df.describe())
df2 = pd.DataFrame(diffsTrueguess)
# df.boxplot()
# print(df2.describe())
# df = pd.concat([df,df2],axis=1)
# print(df.describe())


df3 = pd.DataFrame(zhaoDiffsNormal)
# df.boxplot()
# print(df.describe())
df4 = pd.DataFrame(zhaoDiffsTrue)
# df.boxplot()
# print(df2.describe())
df = pd.concat([df,df2,df3,df4],axis=1)

print(df.describe())


